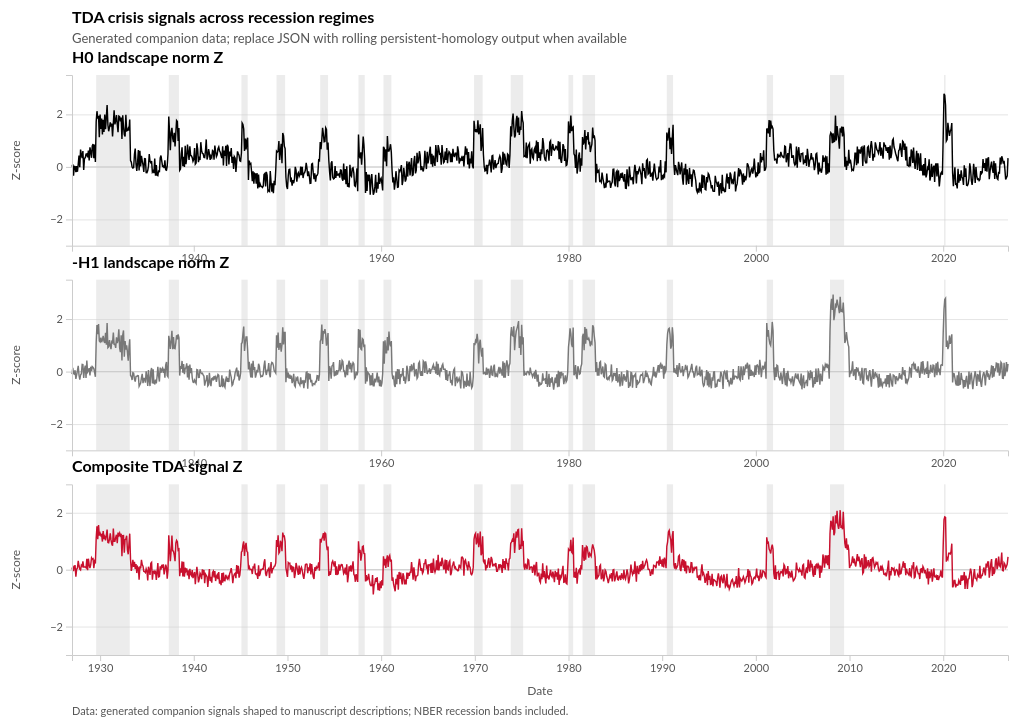
D3 v7 page, settled after 480 driven frames (8 s of simulated time); the page loaded 1 data file(s).


    const FALLBACK_DATA = {"notes":"Generated companion series shaped to match manuscript signal descriptions; replace with model output when available.","recessions":[{"start":"1929-08-01","end":"1933-03-01","label":"Great Depression"},{"start":"1937-05-01","end":"1938-06-01","label":"1937-1938 recession"},{"start":"1945-02-01","end":"1945-10-01","label":"Postwar recession"},{"start":"1948-11-01","end":"1949-10-01","label":"1948-1949 recession"},{"start":"1953-07-01","end":"1954-05-01","label":"1953-1954 recession"},{"start":"1957-08-01","end":"1958-04-01","label":"1957-1958 recession"},{"start":"1960-04-01","end":"1961-02-01","label":"1960-1961 recession"},{"start":"1969-12-01","end":"1970-11-01","label":"1969-1970 recession"},{"start":"1973-11-01","end":"1975-03-01","label":"1973-1975 recession"},{"start":"1980-01-01","end":"1980-07-01","label":"1980 recession"},{"start":"1981-07-01","end":"1982-11-01","label":"1981-1982 recession"},{"start":"1990-07-01","end":"1991-03-01","label":"1990-1991 recession"},{"start":"2001-03-01","end":"2001-11-01","label":"2001 recession"},{"start":"2007-12-01","end":"2009-06-01","label":"Global Financial Crisis"},{"start":"2020-02-01","end":"2020-04-01","label":"COVID recession"}],"rows":[{"date":"1927-01-01","recession":false,"h0LandscapeZ":0.01,"inverseH1LandscapeZ":-0.099,"compositeZ":0.003},{"date":"1927-02-01","recession":false,"h0LandscapeZ":0.103,"inverseH1LandscapeZ":0.138,"compositeZ":0.112},{"date":"1927-03-01","recession":false,"h0LandscapeZ":-0.335,"inverseH1LandscapeZ":-0.073,"compositeZ":-0.048},{"date":"1927-04-01","recession":false,"h0LandscapeZ":0.02,"inverseH1LandscapeZ":-0.095,"compositeZ":0.131},{"date":"1927-05-01","recession":false,"h0LandscapeZ":0.014,"inverseH1LandscapeZ":0.05,"compositeZ":0.133},{"date":"1927-06-01","recession":false,"h0LandscapeZ":-0.198,"inverseH1LandscapeZ":-0.281,"compositeZ":-0.25},{"date":"1927-07-01","recession":false,"h0LandscapeZ":0.035,"inverseH1LandscapeZ":-0.13,"compositeZ":0.018},{"date":"1927-08-01","recession":false,"h0LandscapeZ":-0.186,"inverseH1LandscapeZ":0.036,"compositeZ":0.052},{"date":"1927-09-01","recession":false,"h0LandscapeZ":0.096,"inverseH1LandscapeZ":0.221,"compositeZ":0.312},{"date":"1927-10-01","recession":false,"h0LandscapeZ":0.432,"inverseH1LandscapeZ":-0.137,"compositeZ":0.138},{"date":"1927-11-01","recession":false,"h0LandscapeZ":-0.013,"inverseH1LandscapeZ":-0.309,"compositeZ":0.016},{"date":"1927-12-01","recession":false,"h0LandscapeZ":0.66,"inverseH1LandscapeZ":-0.13,"compositeZ":-0.012},{"date":"1928-01-01","recession":false,"h0LandscapeZ":0.469,"inverseH1LandscapeZ":-0.084,"compositeZ":0.157},{"date":"1928-02-01","recession":false,"h0LandscapeZ":0.338,"inverseH1LandscapeZ":0.274,"compositeZ":0.121},{"date":"1928-03-01","recession":false,"h0LandscapeZ":0.603,"inverseH1LandscapeZ":0.266,"compositeZ":0.29},{"date":"1928-04-01","recession":false,"h0LandscapeZ":-0.12,"inverseH1LandscapeZ":-0.246,"compositeZ":0.096},{"date":"1928-05-01","recession":false,"h0LandscapeZ":0.322,"inverseH1LandscapeZ":0.076,"compositeZ":0.096},{"date":"1928-06-01","recession":false,"h0LandscapeZ":0.344,"inverseH1LandscapeZ":0.229,"compositeZ":0.098},{"date":"1928-07-01","recession":false,"h0LandscapeZ":0.489,"inverseH1LandscapeZ":-0.247,"compositeZ":0.067},{"date":"1928-08-01","recession":false,"h0LandscapeZ":0.498,"inverseH1LandscapeZ":0.417,"compositeZ":0.385},{"date":"1928-09-01","recession":false,"h0LandscapeZ":0.362,"inverseH1LandscapeZ":-0.02,"compositeZ":-0.02},{"date":"1928-10-01","recession":false,"h0LandscapeZ":0.618,"inverseH1LandscapeZ":0.031,"compositeZ":0.386},{"date":"1928-11-01","recession":false,"h0LandscapeZ":0.244,"inverseH1LandscapeZ":0.13,"compositeZ":0.171},{"date":"1928-12-01","recession":false,"h0LandscapeZ":0.746,"inverseH1LandscapeZ":-0.143,"compositeZ":0.052},{"date":"1929-01-01","recession":false,"h0LandscapeZ":0.569,"inverseH1LandscapeZ":0.184,"compositeZ":0.178},{"date":"1929-02-01","recession":false,"h0LandscapeZ":0.347,"inverseH1LandscapeZ":0.013,"compositeZ":0.417},{"date":"1929-03-01","recession":false,"h0LandscapeZ":0.795,"inverseH1LandscapeZ":0.191,"compositeZ":0.369},{"date":"1929-04-01","recession":false,"h0LandscapeZ":0.867,"inverseH1LandscapeZ":0.161,"compositeZ":0.385},{"date":"1929-05-01","recession":false,"h0LandscapeZ":0.328,"inverseH1LandscapeZ":0.11,"compositeZ":0.055},{"date":"1929-06-01","recession":false,"h0LandscapeZ":0.855,"inverseH1LandscapeZ":-0.041,"compositeZ":0.282},{"date":"1929-07-01","recession":false,"h0LandscapeZ":0.183,"inverseH1LandscapeZ":-0.198,"compositeZ":0.215},{"date":"1929-08-01","recession":true,"h0LandscapeZ":1.725,"inverseH1LandscapeZ":1.115,"compositeZ":1.105},{"date":"1929-09-01","recession":true,"h0LandscapeZ":2.122,"inverseH1LandscapeZ":1.771,"compositeZ":1.529},{"date":"1929-10-01","recession":true,"h0LandscapeZ":1.837,"inverseH1LandscapeZ":1.421,"compositeZ":1.075},{"date":"1929-11-01","recession":true,"h0LandscapeZ":1.948,"inverseH1LandscapeZ":1.809,"compositeZ":1.566},{"date":"1929-12-01","recession":true,"h0LandscapeZ":1.131,"inverseH1LandscapeZ":1.161,"compositeZ":1.197},{"date":"1930-01-01","recession":true,"h0LandscapeZ":1.992,"inverseH1LandscapeZ":1.126,"compositeZ":1.278},{"date":"1930-02-01","recession":true,"h0LandscapeZ":1.446,"inverseH1LandscapeZ":1.295,"compositeZ":1.199},{"date":"1930-03-01","recession":true,"h0LandscapeZ":1.838,"inverseH1LandscapeZ":1.12,"compositeZ":1.228},{"date":"1930-04-01","recession":true,"h0LandscapeZ":1.235,"inverseH1LandscapeZ":1.205,"compositeZ":0.988},{"date":"1930-05-01","recession":true,"h0LandscapeZ":1.797,"inverseH1LandscapeZ":1.36,"compositeZ":1.355},{"date":"1930-06-01","recession":true,"h0LandscapeZ":1.331,"inverseH1LandscapeZ":1.156,"compositeZ":1.076},{"date":"1930-07-01","recession":true,"h0LandscapeZ":1.996,"inverseH1LandscapeZ":1.087,"compositeZ":1.158},{"date":"1930-08-01","recession":true,"h0LandscapeZ":1.431,"inverseH1LandscapeZ":1.48,"compositeZ":1.031},{"date":"1930-09-01","recession":true,"h0LandscapeZ":1.898,"inverseH1LandscapeZ":1.02,"compositeZ":1.203},{"date":"1930-10-01","recession":true,"h0LandscapeZ":2.352,"inverseH1LandscapeZ":1.845,"compositeZ":1.407},{"date":"1930-11-01","recession":true,"h0LandscapeZ":1.594,"inverseH1LandscapeZ":0.909,"compositeZ":0.958},{"date":"1930-12-01","recession":true,"h0LandscapeZ":1.357,"inverseH1LandscapeZ":0.944,"compositeZ":0.945},{"date":"1931-01-01","recession":true,"h0LandscapeZ":1.501,"inverseH1LandscapeZ":1.195,"compositeZ":1.077},{"date":"1931-02-01","recession":true,"h0LandscapeZ":1.7,"inverseH1LandscapeZ":0.988,"compositeZ":1.275},{"date":"1931-03-01","recession":true,"h0LandscapeZ":1.538,"inverseH1LandscapeZ":0.854,"compositeZ":1.046},{"date":"1931-04-01","recession":true,"h0LandscapeZ":1.654,"inverseH1LandscapeZ":1.136,"compositeZ":0.901},{"date":"1931-05-01","recession":true,"h0LandscapeZ":1.161,"inverseH1LandscapeZ":1.104,"compositeZ":0.838},{"date":"1931-06-01","recession":true,"h0LandscapeZ":1.661,"inverseH1LandscapeZ":1.487,"compositeZ":1.444},{"date":"1931-07-01","recession":true,"h0LandscapeZ":2.158,"inverseH1LandscapeZ":1.041,"compositeZ":1.008},{"date":"1931-08-01","recession":true,"h0LandscapeZ":1.618,"inverseH1LandscapeZ":1.041,"compositeZ":1.004},{"date":"1931-09-01","recession":true,"h0LandscapeZ":1.76,"inverseH1LandscapeZ":0.899,"compositeZ":1.137},{"date":"1931-10-01","recession":true,"h0LandscapeZ":1.974,"inverseH1LandscapeZ":1.303,"compositeZ":1.228},{"date":"1931-11-01","recession":true,"h0LandscapeZ":1.62,"inverseH1LandscapeZ":1.083,"compositeZ":0.933},{"date":"1931-12-01","recession":true,"h0LandscapeZ":1.318,"inverseH1LandscapeZ":1.215,"compositeZ":1.303},{"date":"1932-01-01","recession":true,"h0LandscapeZ":1.938,"inverseH1LandscapeZ":1.607,"compositeZ":1.218},{"date":"1932-02-01","recession":true,"h0LandscapeZ":1.916,"inverseH1LandscapeZ":0.898,"compositeZ":1.289},{"date":"1932-03-01","recession":true,"h0LandscapeZ":1.731,"inverseH1LandscapeZ":0.741,"compositeZ":1.147},{"date":"1932-04-01","recession":true,"h0LandscapeZ":1.879,"inverseH1LandscapeZ":1.379,"compositeZ":1.264},{"date":"1932-05-01","recession":true,"h0LandscapeZ":1.064,"inverseH1LandscapeZ":0.424,"compositeZ":0.47},{"date":"1932-06-01","recession":true,"h0LandscapeZ":1.967,"inverseH1LandscapeZ":1.393,"compositeZ":1.197},{"date":"1932-07-01","recession":true,"h0LandscapeZ":1.528,"inverseH1LandscapeZ":1.566,"compositeZ":1.2},{"date":"1932-08-01","recession":true,"h0LandscapeZ":1.235,"inverseH1LandscapeZ":0.568,"compositeZ":0.596},{"date":"1932-09-01","recession":true,"h0LandscapeZ":1.161,"inverseH1LandscapeZ":1.158,"compositeZ":1.059},{"date":"1932-10-01","recession":true,"h0LandscapeZ":1.987,"inverseH1LandscapeZ":0.834,"compositeZ":1.079},{"date":"1932-11-01","recession":true,"h0LandscapeZ":1.373,"inverseH1LandscapeZ":0.999,"compositeZ":1.191},{"date":"1932-12-01","recession":true,"h0LandscapeZ":1.386,"inverseH1LandscapeZ":0.738,"compositeZ":0.698},{"date":"1933-01-01","recession":true,"h0LandscapeZ":1.471,"inverseH1LandscapeZ":0.412,"compositeZ":0.542},{"date":"1933-02-01","recession":true,"h0LandscapeZ":1.387,"inverseH1LandscapeZ":0.929,"compositeZ":0.923},{"date":"1933-03-01","recession":true,"h0LandscapeZ":1.801,"inverseH1LandscapeZ":1.231,"compositeZ":1.266},{"date":"1933-04-01","recession":false,"h0LandscapeZ":0.24,"inverseH1LandscapeZ":-0.15,"compositeZ":0.368},{"date":"1933-05-01","recession":false,"h0LandscapeZ":0.184,"inverseH1LandscapeZ":-0.186,"compositeZ":-0.041},{"date":"1933-06-01","recession":false,"h0LandscapeZ":-0.006,"inverseH1LandscapeZ":-0.32,"compositeZ":0.119},{"date":"1933-07-01","recession":false,"h0LandscapeZ":-0.046,"inverseH1LandscapeZ":-0.044,"compositeZ":0.343},{"date":"1933-08-01","recession":false,"h0LandscapeZ":-0.027,"inverseH1LandscapeZ":-0.062,"compositeZ":0.098},{"date":"1933-09-01","recession":false,"h0LandscapeZ":0.481,"inverseH1LandscapeZ":-0.291,"compositeZ":0.277},{"date":"1933-10-01","recession":false,"h0LandscapeZ":0.699,"inverseH1LandscapeZ":-0.379,"compositeZ":0.027},{"date":"1933-11-01","recession":false,"h0LandscapeZ":0.106,"inverseH1LandscapeZ":-0.188,"compositeZ":0.2},{"date":"1933-12-01","recession":false,"h0LandscapeZ":-0.149,"inverseH1LandscapeZ":-0.184,"compositeZ":-0.119},{"date":"1934-01-01","recession":false,"h0LandscapeZ":0.181,"inverseH1LandscapeZ":-0.155,"compositeZ":0.102},{"date":"1934-02-01","recession":false,"h0LandscapeZ":0.639,"inverseH1LandscapeZ":-0.162,"compositeZ":0.057},{"date":"1934-03-01","recession":false,"h0LandscapeZ":-0.14,"inverseH1LandscapeZ":-0.559,"compositeZ":-0.356},{"date":"1934-04-01","recession":false,"h0LandscapeZ":0.613,"inverseH1LandscapeZ":-0.496,"compositeZ":0.121},{"date":"1934-05-01","recession":false,"h0LandscapeZ":0.017,"inverseH1LandscapeZ":-0.441,"compositeZ":0.042},{"date":"1934-06-01","recession":false,"h0LandscapeZ":0.424,"inverseH1LandscapeZ":-0.233,"compositeZ":0.342},{"date":"1934-07-01","recession":false,"h0LandscapeZ":0.232,"inverseH1LandscapeZ":-0.088,"compositeZ":0.174},{"date":"1934-08-01","recession":false,"h0LandscapeZ":0.08,"inverseH1LandscapeZ":-0.445,"compositeZ":0.123},{"date":"1934-09-01","recession":false,"h0LandscapeZ":-0.192,"inverseH1LandscapeZ":-0.256,"compositeZ":-0.058},{"date":"1934-10-01","recession":false,"h0LandscapeZ":0.315,"inverseH1LandscapeZ":-0.26,"compositeZ":-0.066},{"date":"1934-11-01","recession":false,"h0LandscapeZ":0.306,"inverseH1LandscapeZ":-0.425,"compositeZ":-0.102},{"date":"1934-12-01","recession":false,"h0LandscapeZ":-0.216,"inverseH1LandscapeZ":0.01,"compositeZ":0.031},{"date":"1935-01-01","recession":false,"h0LandscapeZ":-0.222,"inverseH1LandscapeZ":-0.201,"compositeZ":-0.054},{"date":"1935-02-01","recession":false,"h0LandscapeZ":-0.137,"inverseH1LandscapeZ":-0.545,"compositeZ":-0.381},{"date":"1935-03-01","recession":false,"h0LandscapeZ":0.029,"inverseH1LandscapeZ":0.06,"compositeZ":0.103},{"date":"1935-04-01","recession":false,"h0LandscapeZ":0.487,"inverseH1LandscapeZ":-0.327,"compositeZ":-0.02},{"date":"1935-05-01","recession":false,"h0LandscapeZ":0.215,"inverseH1LandscapeZ":-0.551,"compositeZ":-0.182},{"date":"1935-06-01","recession":false,"h0LandscapeZ":0.16,"inverseH1LandscapeZ":0.012,"compositeZ":0.223},{"date":"1935-07-01","recession":false,"h0LandscapeZ":0.224,"inverseH1LandscapeZ":0.137,"compositeZ":0.254},{"date":"1935-08-01","recession":false,"h0LandscapeZ":-0.196,"inverseH1LandscapeZ":-0.457,"compositeZ":-0.352},{"date":"1935-09-01","recession":false,"h0LandscapeZ":-0.15,"inverseH1LandscapeZ":0.089,"compositeZ":-0.074},{"date":"1935-10-01","recession":false,"h0LandscapeZ":-0.23,"inverseH1LandscapeZ":-0.447,"compositeZ":-0.048},{"date":"1935-11-01","recession":false,"h0LandscapeZ":0.323,"inverseH1LandscapeZ":-0.466,"compositeZ":-0.151},{"date":"1935-12-01","recession":false,"h0LandscapeZ":-0.339,"inverseH1LandscapeZ":-0.309,"compositeZ":-0.032},{"date":"1936-01-01","recession":false,"h0LandscapeZ":0.074,"inverseH1LandscapeZ":-0.451,"compositeZ":-0.357},{"date":"1936-02-01","recession":false,"h0LandscapeZ":-0.323,"inverseH1LandscapeZ":-0.177,"compositeZ":-0.113},{"date":"1936-03-01","recession":false,"h0LandscapeZ":-0.335,"inverseH1LandscapeZ":0.178,"compositeZ":0.234},{"date":"1936-04-01","recession":false,"h0LandscapeZ":-0.127,"inverseH1LandscapeZ":-0.172,"compositeZ":-0.254},{"date":"1936-05-01","recession":false,"h0LandscapeZ":-0.205,"inverseH1LandscapeZ":-0.381,"compositeZ":-0.241},{"date":"1936-06-01","recession":false,"h0LandscapeZ":0.339,"inverseH1LandscapeZ":0.149,"compositeZ":0.118},{"date":"1936-07-01","recession":false,"h0LandscapeZ":0.432,"inverseH1LandscapeZ":-0.051,"compositeZ":-0.001},{"date":"1936-08-01","recession":false,"h0LandscapeZ":0.222,"inverseH1LandscapeZ":0.089,"compositeZ":0.173},{"date":"1936-09-01","recession":false,"h0LandscapeZ":0.022,"inverseH1LandscapeZ":0.135,"compositeZ":0.055},{"date":"1936-10-01","recession":false,"h0LandscapeZ":0.037,"inverseH1LandscapeZ":-0.051,"compositeZ":0.189},{"date":"1936-11-01","recession":false,"h0LandscapeZ":-0.046,"inverseH1LandscapeZ":0.109,"compositeZ":-0.164},{"date":"1936-12-01","recession":false,"h0LandscapeZ":0.254,"inverseH1LandscapeZ":-0.237,"compositeZ":-0.015},{"date":"1937-01-01","recession":false,"h0LandscapeZ":-0.11,"inverseH1LandscapeZ":0.249,"compositeZ":0.176},{"date":"1937-02-01","recession":false,"h0LandscapeZ":-0.126,"inverseH1LandscapeZ":0.366,"compositeZ":0.081},{"date":"1937-03-01","recession":false,"h0LandscapeZ":0.026,"inverseH1LandscapeZ":-0.151,"compositeZ":-0.32},{"date":"1937-04-01","recession":false,"h0LandscapeZ":0.506,"inverseH1LandscapeZ":-0.198,"compositeZ":-0.017},{"date":"1937-05-01","recession":true,"h0LandscapeZ":1.915,"inverseH1LandscapeZ":1.361,"compositeZ":1.212},{"date":"1937-06-01","recession":true,"h0LandscapeZ":1.309,"inverseH1LandscapeZ":1.158,"compositeZ":0.724},{"date":"1937-07-01","recession":true,"h0LandscapeZ":0.631,"inverseH1LandscapeZ":0.866,"compositeZ":0.3},{"date":"1937-08-01","recession":true,"h0LandscapeZ":1.306,"inverseH1LandscapeZ":1.169,"compositeZ":0.671},{"date":"1937-09-01","recession":true,"h0LandscapeZ":1.486,"inverseH1LandscapeZ":1.552,"compositeZ":1.197},{"date":"1937-10-01","recession":true,"h0LandscapeZ":1.095,"inverseH1LandscapeZ":0.853,"compositeZ":0.666},{"date":"1937-11-01","recession":true,"h0LandscapeZ":0.94,"inverseH1LandscapeZ":1.315,"compositeZ":0.65},{"date":"1937-12-01","recession":true,"h0LandscapeZ":1.296,"inverseH1LandscapeZ":0.889,"compositeZ":0.509},{"date":"1938-01-01","recession":true,"h0LandscapeZ":0.775,"inverseH1LandscapeZ":0.872,"compositeZ":0.299},{"date":"1938-02-01","recession":true,"h0LandscapeZ":1.304,"inverseH1LandscapeZ":1.107,"compositeZ":0.933},{"date":"1938-03-01","recession":true,"h0LandscapeZ":1.77,"inverseH1LandscapeZ":1.385,"compositeZ":1.029},{"date":"1938-04-01","recession":true,"h0LandscapeZ":1.732,"inverseH1LandscapeZ":1.225,"compositeZ":0.982},{"date":"1938-05-01","recession":true,"h0LandscapeZ":0.986,"inverseH1LandscapeZ":1.414,"compositeZ":0.689},{"date":"1938-06-01","recession":true,"h0LandscapeZ":1.485,"inverseH1LandscapeZ":1.286,"compositeZ":0.717},{"date":"1938-07-01","recession":false,"h0LandscapeZ":-0.128,"inverseH1LandscapeZ":-0.154,"compositeZ":-0.229},{"date":"1938-08-01","recession":false,"h0LandscapeZ":-0.08,"inverseH1LandscapeZ":0.212,"compositeZ":0.05},{"date":"1938-09-01","recession":false,"h0LandscapeZ":0.501,"inverseH1LandscapeZ":0.102,"compositeZ":-0.103},{"date":"1938-10-01","recession":false,"h0LandscapeZ":0.747,"inverseH1LandscapeZ":0.405,"compositeZ":0.29},{"date":"1938-11-01","recession":false,"h0LandscapeZ":0.026,"inverseH1LandscapeZ":-0.047,"compositeZ":-0.243},{"date":"1938-12-01","recession":false,"h0LandscapeZ":0.389,"inverseH1LandscapeZ":0.282,"compositeZ":0.278},{"date":"1939-01-01","recession":false,"h0LandscapeZ":-0.004,"inverseH1LandscapeZ":-0.097,"compositeZ":-0.246},{"date":"1939-02-01","recession":false,"h0LandscapeZ":0.809,"inverseH1LandscapeZ":0.12,"compositeZ":0.067},{"date":"1939-03-01","recession":false,"h0LandscapeZ":0.103,"inverseH1LandscapeZ":0.142,"compositeZ":-0.038},{"date":"1939-04-01","recession":false,"h0LandscapeZ":0.349,"inverseH1LandscapeZ":0.314,"compositeZ":0.049},{"date":"1939-05-01","recession":false,"h0LandscapeZ":0.85,"inverseH1LandscapeZ":-0.224,"compositeZ":-0.204},{"date":"1939-06-01","recession":false,"h0LandscapeZ":0.549,"inverseH1LandscapeZ":0.221,"compositeZ":-0.024},{"date":"1939-07-01","recession":false,"h0LandscapeZ":0.265,"inverseH1LandscapeZ":-0.307,"compositeZ":-0.335},{"date":"1939-08-01","recession":false,"h0LandscapeZ":0.781,"inverseH1LandscapeZ":0.269,"compositeZ":0.028},{"date":"1939-09-01","recession":false,"h0LandscapeZ":0.435,"inverseH1LandscapeZ":-0.062,"compositeZ":-0.161},{"date":"1939-10-01","recession":false,"h0LandscapeZ":0.419,"inverseH1LandscapeZ":0.13,"compositeZ":-0.207},{"date":"1939-11-01","recession":false,"h0LandscapeZ":0.355,"inverseH1LandscapeZ":-0.23,"compositeZ":-0.017},{"date":"1939-12-01","recession":false,"h0LandscapeZ":0.216,"inverseH1LandscapeZ":-0.396,"compositeZ":-0.299},{"date":"1940-01-01","recession":false,"h0LandscapeZ":0.288,"inverseH1LandscapeZ":-0.413,"compositeZ":-0.182},{"date":"1940-02-01","recession":false,"h0LandscapeZ":0.715,"inverseH1LandscapeZ":-0.321,"compositeZ":-0.08},{"date":"1940-03-01","recession":false,"h0LandscapeZ":0.106,"inverseH1LandscapeZ":-0.391,"compositeZ":-0.507},{"date":"1940-04-01","recession":false,"h0LandscapeZ":0.146,"inverseH1LandscapeZ":-0.448,"compositeZ":-0.189},{"date":"1940-05-01","recession":false,"h0LandscapeZ":0.896,"inverseH1LandscapeZ":0.076,"compositeZ":0.096},{"date":"1940-06-01","recession":false,"h0LandscapeZ":0.665,"inverseH1LandscapeZ":0.06,"compositeZ":-0.139},{"date":"1940-07-01","recession":false,"h0LandscapeZ":0.177,"inverseH1LandscapeZ":-0.222,"compositeZ":-0.448},{"date":"1940-08-01","recession":false,"h0LandscapeZ":0.388,"inverseH1LandscapeZ":-0.22,"compositeZ":-0.328},{"date":"1940-09-01","recession":false,"h0LandscapeZ":0.261,"inverseH1LandscapeZ":0.088,"compositeZ":-0.122},{"date":"1940-10-01","recession":false,"h0LandscapeZ":0.941,"inverseH1LandscapeZ":-0.027,"compositeZ":-0.18},{"date":"1940-11-01","recession":false,"h0LandscapeZ":0.621,"inverseH1LandscapeZ":-0.078,"compositeZ":-0.332},{"date":"1940-12-01","recession":false,"h0LandscapeZ":0.514,"inverseH1LandscapeZ":-0.063,"compositeZ":0.013},{"date":"1941-01-01","recession":false,"h0LandscapeZ":0.503,"inverseH1LandscapeZ":-0.124,"compositeZ":-0.191},{"date":"1941-02-01","recession":false,"h0LandscapeZ":0.359,"inverseH1LandscapeZ":-0.179,"compositeZ":-0.01},{"date":"1941-03-01","recession":false,"h0LandscapeZ":0.352,"inverseH1LandscapeZ":-0.536,"compositeZ":-0.476},{"date":"1941-04-01","recession":false,"h0LandscapeZ":0.611,"inverseH1LandscapeZ":-0.387,"compositeZ":-0.155},{"date":"1941-05-01","recession":false,"h0LandscapeZ":1.047,"inverseH1LandscapeZ":-0.317,"compositeZ":-0.201},{"date":"1941-06-01","recession":false,"h0LandscapeZ":0.283,"inverseH1LandscapeZ":-0.134,"compositeZ":-0.251},{"date":"1941-07-01","recession":false,"h0LandscapeZ":0.399,"inverseH1LandscapeZ":-0.544,"compositeZ":-0.609},{"date":"1941-08-01","recession":false,"h0LandscapeZ":0.679,"inverseH1LandscapeZ":-0.499,"compositeZ":-0.265},{"date":"1941-09-01","recession":false,"h0LandscapeZ":0.503,"inverseH1LandscapeZ":-0.047,"compositeZ":0.023},{"date":"1941-10-01","recession":false,"h0LandscapeZ":0.266,"inverseH1LandscapeZ":-0.404,"compositeZ":-0.399},{"date":"1941-11-01","recession":false,"h0LandscapeZ":0.414,"inverseH1LandscapeZ":-0.553,"compositeZ":-0.252},{"date":"1941-12-01","recession":false,"h0LandscapeZ":0.353,"inverseH1LandscapeZ":-0.27,"compositeZ":-0.455},{"date":"1942-01-01","recession":false,"h0LandscapeZ":0.619,"inverseH1LandscapeZ":-0.248,"compositeZ":-0.096},{"date":"1942-02-01","recession":false,"h0LandscapeZ":0.59,"inverseH1LandscapeZ":-0.34,"compositeZ":-0.052},{"date":"1942-03-01","recession":false,"h0LandscapeZ":0.272,"inverseH1LandscapeZ":-0.169,"compositeZ":-0.273},{"date":"1942-04-01","recession":false,"h0LandscapeZ":0.814,"inverseH1LandscapeZ":-0.262,"compositeZ":-0.05},{"date":"1942-05-01","recession":false,"h0LandscapeZ":0.59,"inverseH1LandscapeZ":-0.202,"compositeZ":-0.399},{"date":"1942-06-01","recession":false,"h0LandscapeZ":0.393,"inverseH1LandscapeZ":-0.39,"compositeZ":-0.237},{"date":"1942-07-01","recession":false,"h0LandscapeZ":0.459,"inverseH1LandscapeZ":-0.227,"compositeZ":-0.182},{"date":"1942-08-01","recession":false,"h0LandscapeZ":0.695,"inverseH1LandscapeZ":-0.113,"compositeZ":-0.33},{"date":"1942-09-01","recession":false,"h0LandscapeZ":0.764,"inverseH1LandscapeZ":-0.145,"compositeZ":-0.083},{"date":"1942-10-01","recession":false,"h0LandscapeZ":0.608,"inverseH1LandscapeZ":-0.559,"compositeZ":-0.493},{"date":"1942-11-01","recession":false,"h0LandscapeZ":0.559,"inverseH1LandscapeZ":-0.57,"compositeZ":-0.378},{"date":"1942-12-01","recession":false,"h0LandscapeZ":0.429,"inverseH1LandscapeZ":-0.541,"compositeZ":-0.546},{"date":"1943-01-01","recession":false,"h0LandscapeZ":0.341,"inverseH1LandscapeZ":-0.141,"compositeZ":-0.117},{"date":"1943-02-01","recession":false,"h0LandscapeZ":0.786,"inverseH1LandscapeZ":-0.594,"compositeZ":-0.457},{"date":"1943-03-01","recession":false,"h0LandscapeZ":0.051,"inverseH1LandscapeZ":-0.264,"compositeZ":-0.101},{"date":"1943-04-01","recession":false,"h0LandscapeZ":0.626,"inverseH1LandscapeZ":-0.537,"compositeZ":-0.387},{"date":"1943-05-01","recession":false,"h0LandscapeZ":0.417,"inverseH1LandscapeZ":-0.599,"compositeZ":-0.388},{"date":"1943-06-01","recession":false,"h0LandscapeZ":0.801,"inverseH1LandscapeZ":-0.304,"compositeZ":-0.181},{"date":"1943-07-01","recession":false,"h0LandscapeZ":0.033,"inverseH1LandscapeZ":-0.19,"compositeZ":-0.273},{"date":"1943-08-01","recession":false,"h0LandscapeZ":0.84,"inverseH1LandscapeZ":-0.392,"compositeZ":-0.327},{"date":"1943-09-01","recession":false,"h0LandscapeZ":0.761,"inverseH1LandscapeZ":-0.25,"compositeZ":-0.243},{"date":"1943-10-01","recession":false,"h0LandscapeZ":0.091,"inverseH1LandscapeZ":-0.4,"compositeZ":-0.314},{"date":"1943-11-01","recession":false,"h0LandscapeZ":0.585,"inverseH1LandscapeZ":0.076,"compositeZ":-0.132},{"date":"1943-12-01","recession":false,"h0LandscapeZ":0.398,"inverseH1LandscapeZ":-0.085,"compositeZ":-0.07},{"date":"1944-01-01","recession":false,"h0LandscapeZ":0.714,"inverseH1LandscapeZ":-0.224,"compositeZ":0.054},{"date":"1944-02-01","recession":false,"h0LandscapeZ":0.149,"inverseH1LandscapeZ":-0.531,"compositeZ":-0.161},{"date":"1944-03-01","recession":false,"h0LandscapeZ":0.385,"inverseH1LandscapeZ":-0.488,"compositeZ":-0.477},{"date":"1944-04-01","recession":false,"h0LandscapeZ":-0.079,"inverseH1LandscapeZ":-0.332,"compositeZ":-0.233},{"date":"1944-05-01","recession":false,"h0LandscapeZ":0.387,"inverseH1LandscapeZ":-0.272,"compositeZ":-0.153},{"date":"1944-06-01","recession":false,"h0LandscapeZ":0.329,"inverseH1LandscapeZ":-0.048,"compositeZ":-0.125},{"date":"1944-07-01","recession":false,"h0LandscapeZ":-0.192,"inverseH1LandscapeZ":0.045,"compositeZ":-0.302},{"date":"1944-08-01","recession":false,"h0LandscapeZ":0.215,"inverseH1LandscapeZ":0.15,"compositeZ":0.161},{"date":"1944-09-01","recession":false,"h0LandscapeZ":0.59,"inverseH1LandscapeZ":-0.182,"compositeZ":-0.144},{"date":"1944-10-01","recession":false,"h0LandscapeZ":0.511,"inverseH1LandscapeZ":0.041,"compositeZ":0.132},{"date":"1944-11-01","recession":false,"h0LandscapeZ":0.436,"inverseH1LandscapeZ":-0.341,"compositeZ":-0.279},{"date":"1944-12-01","recession":false,"h0LandscapeZ":0.23,"inverseH1LandscapeZ":-0.26,"compositeZ":-0.191},{"date":"1945-01-01","recession":false,"h0LandscapeZ":0.214,"inverseH1LandscapeZ":-0.056,"compositeZ":0.109},{"date":"1945-02-01","recession":true,"h0LandscapeZ":0.53,"inverseH1LandscapeZ":1.075,"compositeZ":0.622},{"date":"1945-03-01","recession":true,"h0LandscapeZ":1.675,"inverseH1LandscapeZ":1.097,"compositeZ":0.651},{"date":"1945-04-01","recession":true,"h0LandscapeZ":1.619,"inverseH1LandscapeZ":1.429,"compositeZ":0.871},{"date":"1945-05-01","recession":true,"h0LandscapeZ":1.445,"inverseH1LandscapeZ":1.713,"compositeZ":0.989},{"date":"1945-06-01","recession":true,"h0LandscapeZ":0.603,"inverseH1LandscapeZ":0.781,"compositeZ":0.479},{"date":"1945-07-01","recession":true,"h0LandscapeZ":1.083,"inverseH1LandscapeZ":1.1,"compositeZ":0.819},{"date":"1945-08-01","recession":true,"h0LandscapeZ":0.667,"inverseH1LandscapeZ":1.315,"compositeZ":0.945},{"date":"1945-09-01","recession":true,"h0LandscapeZ":1.017,"inverseH1LandscapeZ":1.314,"compositeZ":0.645},{"date":"1945-10-01","recession":true,"h0LandscapeZ":1.112,"inverseH1LandscapeZ":0.828,"compositeZ":0.609},{"date":"1945-11-01","recession":false,"h0LandscapeZ":-0.499,"inverseH1LandscapeZ":0.082,"compositeZ":0.058},{"date":"1945-12-01","recession":false,"h0LandscapeZ":0.241,"inverseH1LandscapeZ":0.371,"compositeZ":0.109},{"date":"1946-01-01","recession":false,"h0LandscapeZ":0.101,"inverseH1LandscapeZ":0.047,"compositeZ":0.003},{"date":"1946-02-01","recession":false,"h0LandscapeZ":0.128,"inverseH1LandscapeZ":-0.22,"compositeZ":0.01},{"date":"1946-03-01","recession":false,"h0LandscapeZ":-0.145,"inverseH1LandscapeZ":0.303,"compositeZ":0.006},{"date":"1946-04-01","recession":false,"h0LandscapeZ":-0.545,"inverseH1LandscapeZ":-0.233,"compositeZ":-0.153},{"date":"1946-05-01","recession":false,"h0LandscapeZ":-0.166,"inverseH1LandscapeZ":0.414,"compositeZ":0.085},{"date":"1946-06-01","recession":false,"h0LandscapeZ":-0.64,"inverseH1LandscapeZ":0.056,"compositeZ":0.07},{"date":"1946-07-01","recession":false,"h0LandscapeZ":-0.248,"inverseH1LandscapeZ":0.175,"compositeZ":0.211},{"date":"1946-08-01","recession":false,"h0LandscapeZ":-0.273,"inverseH1LandscapeZ":-0.229,"compositeZ":-0.142},{"date":"1946-09-01","recession":false,"h0LandscapeZ":-0.636,"inverseH1LandscapeZ":-0.106,"compositeZ":-0.168},{"date":"1946-10-01","recession":false,"h0LandscapeZ":-0.232,"inverseH1LandscapeZ":0.064,"compositeZ":-0.144},{"date":"1946-11-01","recession":false,"h0LandscapeZ":-0.817,"inverseH1LandscapeZ":-0.031,"compositeZ":-0.326},{"date":"1946-12-01","recession":false,"h0LandscapeZ":-0.292,"inverseH1LandscapeZ":0.294,"compositeZ":0.155},{"date":"1947-01-01","recession":false,"h0LandscapeZ":-0.778,"inverseH1LandscapeZ":0.207,"compositeZ":-0.224},{"date":"1947-02-01","recession":false,"h0LandscapeZ":-0.653,"inverseH1LandscapeZ":-0.071,"compositeZ":-0.147},{"date":"1947-03-01","recession":false,"h0LandscapeZ":-0.733,"inverseH1LandscapeZ":-0.196,"compositeZ":0.004},{"date":"1947-04-01","recession":false,"h0LandscapeZ":-0.744,"inverseH1LandscapeZ":-0.174,"compositeZ":-0.003},{"date":"1947-05-01","recession":false,"h0LandscapeZ":-0.78,"inverseH1LandscapeZ":-0.181,"compositeZ":0.031},{"date":"1947-06-01","recession":false,"h0LandscapeZ":-0.73,"inverseH1LandscapeZ":-0.097,"compositeZ":0.02},{"date":"1947-07-01","recession":false,"h0LandscapeZ":-0.294,"inverseH1LandscapeZ":0.205,"compositeZ":0.248},{"date":"1947-08-01","recession":false,"h0LandscapeZ":-0.255,"inverseH1LandscapeZ":0.418,"compositeZ":0.366},{"date":"1947-09-01","recession":false,"h0LandscapeZ":-0.746,"inverseH1LandscapeZ":0.014,"compositeZ":-0.139},{"date":"1947-10-01","recession":false,"h0LandscapeZ":-0.19,"inverseH1LandscapeZ":-0.131,"compositeZ":-0.226},{"date":"1947-11-01","recession":false,"h0LandscapeZ":-0.323,"inverseH1LandscapeZ":0.048,"compositeZ":-0.057},{"date":"1947-12-01","recession":false,"h0LandscapeZ":-0.932,"inverseH1LandscapeZ":0.046,"compositeZ":-0.007},{"date":"1948-01-01","recession":false,"h0LandscapeZ":-0.892,"inverseH1LandscapeZ":0.322,"compositeZ":0.041},{"date":"1948-02-01","recession":false,"h0LandscapeZ":-0.928,"inverseH1LandscapeZ":-0.094,"compositeZ":-0.288},{"date":"1948-03-01","recession":false,"h0LandscapeZ":-0.161,"inverseH1LandscapeZ":-0.216,"compositeZ":0.022},{"date":"1948-04-01","recession":false,"h0LandscapeZ":-0.591,"inverseH1LandscapeZ":0.241,"compositeZ":0.269},{"date":"1948-05-01","recession":false,"h0LandscapeZ":-0.94,"inverseH1LandscapeZ":0.348,"compositeZ":-0.129},{"date":"1948-06-01","recession":false,"h0LandscapeZ":-0.625,"inverseH1LandscapeZ":0.328,"compositeZ":0.034},{"date":"1948-07-01","recession":false,"h0LandscapeZ":-1.004,"inverseH1LandscapeZ":0.236,"compositeZ":0.036},{"date":"1948-08-01","recession":false,"h0LandscapeZ":-0.533,"inverseH1LandscapeZ":0.031,"compositeZ":0.121},{"date":"1948-09-01","recession":false,"h0LandscapeZ":-0.695,"inverseH1LandscapeZ":-0.004,"compositeZ":0.131},{"date":"1948-10-01","recession":false,"h0LandscapeZ":-0.117,"inverseH1LandscapeZ":-0.057,"compositeZ":0.236},{"date":"1948-11-01","recession":true,"h0LandscapeZ":0.598,"inverseH1LandscapeZ":1.383,"compositeZ":1.045},{"date":"1948-12-01","recession":true,"h0LandscapeZ":0.56,"inverseH1LandscapeZ":0.905,"compositeZ":0.8},{"date":"1949-01-01","recession":true,"h0LandscapeZ":0.594,"inverseH1LandscapeZ":1.491,"compositeZ":1.205},{"date":"1949-02-01","recession":true,"h0LandscapeZ":0.986,"inverseH1LandscapeZ":0.824,"compositeZ":0.585},{"date":"1949-03-01","recession":true,"h0LandscapeZ":0.262,"inverseH1LandscapeZ":1.057,"compositeZ":0.632},{"date":"1949-04-01","recession":true,"h0LandscapeZ":0.581,"inverseH1LandscapeZ":1.066,"compositeZ":1.018},{"date":"1949-05-01","recession":true,"h0LandscapeZ":0.878,"inverseH1LandscapeZ":0.756,"compositeZ":0.923},{"date":"1949-06-01","recession":true,"h0LandscapeZ":0.142,"inverseH1LandscapeZ":1.025,"compositeZ":0.651},{"date":"1949-07-01","recession":true,"h0LandscapeZ":1.29,"inverseH1LandscapeZ":1.682,"compositeZ":1.306},{"date":"1949-08-01","recession":true,"h0LandscapeZ":1.178,"inverseH1LandscapeZ":1.036,"compositeZ":1.164},{"date":"1949-09-01","recession":true,"h0LandscapeZ":0.792,"inverseH1LandscapeZ":1.491,"compositeZ":1.177},{"date":"1949-10-01","recession":true,"h0LandscapeZ":0.697,"inverseH1LandscapeZ":1.491,"compositeZ":0.985},{"date":"1949-11-01","recession":false,"h0LandscapeZ":-0.386,"inverseH1LandscapeZ":-0.403,"compositeZ":0.065},{"date":"1949-12-01","recession":false,"h0LandscapeZ":-0.742,"inverseH1LandscapeZ":0.121,"compositeZ":-0.088},{"date":"1950-01-01","recession":false,"h0LandscapeZ":-0.841,"inverseH1LandscapeZ":-0.23,"compositeZ":-0.257},{"date":"1950-02-01","recession":false,"h0LandscapeZ":-0.334,"inverseH1LandscapeZ":-0.042,"compositeZ":0.25},{"date":"1950-03-01","recession":false,"h0LandscapeZ":-0.101,"inverseH1LandscapeZ":-0.265,"compositeZ":0.22},{"date":"1950-04-01","recession":false,"h0LandscapeZ":-0.092,"inverseH1LandscapeZ":-0.118,"compositeZ":0.227},{"date":"1950-05-01","recession":false,"h0LandscapeZ":-0.514,"inverseH1LandscapeZ":-0.277,"compositeZ":0.006},{"date":"1950-06-01","recession":false,"h0LandscapeZ":-0.463,"inverseH1LandscapeZ":-0.157,"compositeZ":0.151},{"date":"1950-07-01","recession":false,"h0LandscapeZ":-0.714,"inverseH1LandscapeZ":-0.441,"compositeZ":-0.088},{"date":"1950-08-01","recession":false,"h0LandscapeZ":-0.504,"inverseH1LandscapeZ":-0.342,"compositeZ":0.091},{"date":"1950-09-01","recession":false,"h0LandscapeZ":-0.622,"inverseH1LandscapeZ":-0.084,"compositeZ":0.08},{"date":"1950-10-01","recession":false,"h0LandscapeZ":-0.455,"inverseH1LandscapeZ":-0.519,"compositeZ":-0.294},{"date":"1950-11-01","recession":false,"h0LandscapeZ":0.001,"inverseH1LandscapeZ":-0.574,"compositeZ":-0.143},{"date":"1950-12-01","recession":false,"h0LandscapeZ":-0.122,"inverseH1LandscapeZ":-0.258,"compositeZ":0.234},{"date":"1951-01-01","recession":false,"h0LandscapeZ":-0.565,"inverseH1LandscapeZ":-0.309,"compositeZ":0.119},{"date":"1951-02-01","recession":false,"h0LandscapeZ":-0.275,"inverseH1LandscapeZ":-0.187,"compositeZ":-0.049},{"date":"1951-03-01","recession":false,"h0LandscapeZ":-0.222,"inverseH1LandscapeZ":-0.43,"compositeZ":-0.183},{"date":"1951-04-01","recession":false,"h0LandscapeZ":-0.368,"inverseH1LandscapeZ":-0.457,"compositeZ":0.144},{"date":"1951-05-01","recession":false,"h0LandscapeZ":-0.294,"inverseH1LandscapeZ":-0.519,"compositeZ":-0.163},{"date":"1951-06-01","recession":false,"h0LandscapeZ":0.012,"inverseH1LandscapeZ":-0.218,"compositeZ":0.023},{"date":"1951-07-01","recession":false,"h0LandscapeZ":-0.315,"inverseH1LandscapeZ":-0.478,"compositeZ":0.084},{"date":"1951-08-01","recession":false,"h0LandscapeZ":0.001,"inverseH1LandscapeZ":-0.358,"compositeZ":-0.032},{"date":"1951-09-01","recession":false,"h0LandscapeZ":-0.423,"inverseH1LandscapeZ":-0.349,"compositeZ":-0.213},{"date":"1951-10-01","recession":false,"h0LandscapeZ":-0.25,"inverseH1LandscapeZ":-0.632,"compositeZ":-0.323},{"date":"1951-11-01","recession":false,"h0LandscapeZ":-0.221,"inverseH1LandscapeZ":-0.37,"compositeZ":-0.106},{"date":"1951-12-01","recession":false,"h0LandscapeZ":-0.121,"inverseH1LandscapeZ":-0.387,"compositeZ":0.174},{"date":"1952-01-01","recession":false,"h0LandscapeZ":0.152,"inverseH1LandscapeZ":-0.03,"compositeZ":0.197},{"date":"1952-02-01","recession":false,"h0LandscapeZ":-0.049,"inverseH1LandscapeZ":-0.013,"compositeZ":0.186},{"date":"1952-03-01","recession":false,"h0LandscapeZ":-0.355,"inverseH1LandscapeZ":-0.654,"compositeZ":-0.125},{"date":"1952-04-01","recession":false,"h0LandscapeZ":-0.172,"inverseH1LandscapeZ":-0.061,"compositeZ":0.08},{"date":"1952-05-01","recession":false,"h0LandscapeZ":-0.345,"inverseH1LandscapeZ":-0.302,"compositeZ":-0.032},{"date":"1952-06-01","recession":false,"h0LandscapeZ":-0.624,"inverseH1LandscapeZ":-0.086,"compositeZ":0.222},{"date":"1952-07-01","recession":false,"h0LandscapeZ":-0.617,"inverseH1LandscapeZ":-0.41,"compositeZ":-0.164},{"date":"1952-08-01","recession":false,"h0LandscapeZ":0.105,"inverseH1LandscapeZ":-0.314,"compositeZ":0.198},{"date":"1952-09-01","recession":false,"h0LandscapeZ":0.125,"inverseH1LandscapeZ":-0.559,"compositeZ":-0.048},{"date":"1952-10-01","recession":false,"h0LandscapeZ":-0.21,"inverseH1LandscapeZ":-0.464,"compositeZ":-0.249},{"date":"1952-11-01","recession":false,"h0LandscapeZ":-0.47,"inverseH1LandscapeZ":-0.456,"compositeZ":-0.326},{"date":"1952-12-01","recession":false,"h0LandscapeZ":-0.241,"inverseH1LandscapeZ":-0.486,"compositeZ":0.084},{"date":"1953-01-01","recession":false,"h0LandscapeZ":-0.559,"inverseH1LandscapeZ":-0.375,"compositeZ":-0.043},{"date":"1953-02-01","recession":false,"h0LandscapeZ":-0.345,"inverseH1LandscapeZ":-0.385,"compositeZ":0.093},{"date":"1953-03-01","recession":false,"h0LandscapeZ":-0.32,"inverseH1LandscapeZ":-0.158,"compositeZ":0.052},{"date":"1953-04-01","recession":false,"h0LandscapeZ":-0.248,"inverseH1LandscapeZ":-0.166,"compositeZ":0.093},{"date":"1953-05-01","recession":false,"h0LandscapeZ":0.261,"inverseH1LandscapeZ":-0.36,"compositeZ":0.258},{"date":"1953-06-01","recession":false,"h0LandscapeZ":0.239,"inverseH1LandscapeZ":-0.114,"compositeZ":-0.034},{"date":"1953-07-01","recession":true,"h0LandscapeZ":0.944,"inverseH1LandscapeZ":1.145,"compositeZ":1.083},{"date":"1953-08-01","recession":true,"h0LandscapeZ":0.679,"inverseH1LandscapeZ":1.228,"compositeZ":0.948},{"date":"1953-09-01","recession":true,"h0LandscapeZ":1.036,"inverseH1LandscapeZ":1.788,"compositeZ":1.083},{"date":"1953-10-01","recession":true,"h0LandscapeZ":1.487,"inverseH1LandscapeZ":1.049,"compositeZ":1.146},{"date":"1953-11-01","recession":true,"h0LandscapeZ":1.248,"inverseH1LandscapeZ":1.511,"compositeZ":1.285},{"date":"1953-12-01","recession":true,"h0LandscapeZ":0.957,"inverseH1LandscapeZ":1.49,"compositeZ":1.018},{"date":"1954-01-01","recession":true,"h0LandscapeZ":0.971,"inverseH1LandscapeZ":1.619,"compositeZ":1.294},{"date":"1954-02-01","recession":true,"h0LandscapeZ":1.485,"inverseH1LandscapeZ":1.405,"compositeZ":1.264},{"date":"1954-03-01","recession":true,"h0LandscapeZ":1.428,"inverseH1LandscapeZ":0.988,"compositeZ":0.884},{"date":"1954-04-01","recession":true,"h0LandscapeZ":0.655,"inverseH1LandscapeZ":1.159,"compositeZ":0.683},{"date":"1954-05-01","recession":true,"h0LandscapeZ":0.927,"inverseH1LandscapeZ":1.47,"compositeZ":0.811},{"date":"1954-06-01","recession":false,"h0LandscapeZ":0.241,"inverseH1LandscapeZ":-0.362,"compositeZ":-0.224},{"date":"1954-07-01","recession":false,"h0LandscapeZ":-0.189,"inverseH1LandscapeZ":0.205,"compositeZ":-0.059},{"date":"1954-08-01","recession":false,"h0LandscapeZ":-0.517,"inverseH1LandscapeZ":0.092,"compositeZ":-0.179},{"date":"1954-09-01","recession":false,"h0LandscapeZ":0.146,"inverseH1LandscapeZ":-0.274,"compositeZ":-0.016},{"date":"1954-10-01","recession":false,"h0LandscapeZ":0.21,"inverseH1LandscapeZ":0.21,"compositeZ":0.246},{"date":"1954-11-01","recession":false,"h0LandscapeZ":-0.4,"inverseH1LandscapeZ":0.226,"compositeZ":0.306},{"date":"1954-12-01","recession":false,"h0LandscapeZ":-0.457,"inverseH1LandscapeZ":0.358,"compositeZ":0.211},{"date":"1955-01-01","recession":false,"h0LandscapeZ":-0.436,"inverseH1LandscapeZ":-0.18,"compositeZ":0.105},{"date":"1955-02-01","recession":false,"h0LandscapeZ":0.037,"inverseH1LandscapeZ":0.012,"compositeZ":0.298},{"date":"1955-03-01","recession":false,"h0LandscapeZ":-0.424,"inverseH1LandscapeZ":-0.153,"compositeZ":-0.185},{"date":"1955-04-01","recession":false,"h0LandscapeZ":-0.159,"inverseH1LandscapeZ":0.056,"compositeZ":0.114},{"date":"1955-05-01","recession":false,"h0LandscapeZ":-0.313,"inverseH1LandscapeZ":-0.116,"compositeZ":-0.164},{"date":"1955-06-01","recession":false,"h0LandscapeZ":-0.303,"inverseH1LandscapeZ":0.023,"compositeZ":-0.149},{"date":"1955-07-01","recession":false,"h0LandscapeZ":-0.272,"inverseH1LandscapeZ":0.047,"compositeZ":0.188},{"date":"1955-08-01","recession":false,"h0LandscapeZ":-0.407,"inverseH1LandscapeZ":0.436,"compositeZ":-0.031},{"date":"1955-09-01","recession":false,"h0LandscapeZ":-0.117,"inverseH1LandscapeZ":0.075,"compositeZ":0.117},{"date":"1955-10-01","recession":false,"h0LandscapeZ":-0.126,"inverseH1LandscapeZ":0.127,"compositeZ":0.177},{"date":"1955-11-01","recession":false,"h0LandscapeZ":-0.442,"inverseH1LandscapeZ":0.425,"compositeZ":0.174},{"date":"1955-12-01","recession":false,"h0LandscapeZ":-0.527,"inverseH1LandscapeZ":0.381,"compositeZ":0.044},{"date":"1956-01-01","recession":false,"h0LandscapeZ":0.13,"inverseH1LandscapeZ":0.018,"compositeZ":-0.141},{"date":"1956-02-01","recession":false,"h0LandscapeZ":-0.488,"inverseH1LandscapeZ":0.019,"compositeZ":-0.09},{"date":"1956-03-01","recession":false,"h0LandscapeZ":-0.082,"inverseH1LandscapeZ":-0.217,"compositeZ":0.07},{"date":"1956-04-01","recession":false,"h0LandscapeZ":-0.658,"inverseH1LandscapeZ":-0.084,"compositeZ":-0.177},{"date":"1956-05-01","recession":false,"h0LandscapeZ":0.024,"inverseH1LandscapeZ":0.253,"compositeZ":0.187},{"date":"1956-06-01","recession":false,"h0LandscapeZ":-0.755,"inverseH1LandscapeZ":-0.138,"compositeZ":-0.445},{"date":"1956-07-01","recession":false,"h0LandscapeZ":-0.621,"inverseH1LandscapeZ":0.264,"compositeZ":-0.228},{"date":"1956-08-01","recession":false,"h0LandscapeZ":-0.784,"inverseH1LandscapeZ":0.42,"compositeZ":0.114},{"date":"1956-09-01","recession":false,"h0LandscapeZ":0.08,"inverseH1LandscapeZ":0.094,"compositeZ":-0.056},{"date":"1956-10-01","recession":false,"h0LandscapeZ":-0.315,"inverseH1LandscapeZ":0.335,"compositeZ":0.149},{"date":"1956-11-01","recession":false,"h0LandscapeZ":-0.361,"inverseH1LandscapeZ":-0.035,"compositeZ":-0.066},{"date":"1956-12-01","recession":false,"h0LandscapeZ":-0.058,"inverseH1LandscapeZ":0.228,"compositeZ":0.099},{"date":"1957-01-01","recession":false,"h0LandscapeZ":-0.035,"inverseH1LandscapeZ":0.341,"compositeZ":0.295},{"date":"1957-02-01","recession":false,"h0LandscapeZ":-0.234,"inverseH1LandscapeZ":0.286,"compositeZ":-0.163},{"date":"1957-03-01","recession":false,"h0LandscapeZ":-0.715,"inverseH1LandscapeZ":-0.27,"compositeZ":-0.206},{"date":"1957-04-01","recession":false,"h0LandscapeZ":-0.742,"inverseH1LandscapeZ":-0.228,"compositeZ":-0.426},{"date":"1957-05-01","recession":false,"h0LandscapeZ":-0.488,"inverseH1LandscapeZ":-0.004,"compositeZ":-0.156},{"date":"1957-06-01","recession":false,"h0LandscapeZ":-0.058,"inverseH1LandscapeZ":-0.142,"compositeZ":-0.307},{"date":"1957-07-01","recession":false,"h0LandscapeZ":-0.926,"inverseH1LandscapeZ":-0.032,"compositeZ":-0.429},{"date":"1957-08-01","recession":true,"h0LandscapeZ":1.233,"inverseH1LandscapeZ":1.618,"compositeZ":1.001},{"date":"1957-09-01","recession":true,"h0LandscapeZ":0.437,"inverseH1LandscapeZ":0.909,"compositeZ":0.589},{"date":"1957-10-01","recession":true,"h0LandscapeZ":0.322,"inverseH1LandscapeZ":1.59,"compositeZ":0.7},{"date":"1957-11-01","recession":true,"h0LandscapeZ":0.552,"inverseH1LandscapeZ":0.861,"compositeZ":0.317},{"date":"1957-12-01","recession":true,"h0LandscapeZ":0.082,"inverseH1LandscapeZ":0.834,"compositeZ":0.499},{"date":"1958-01-01","recession":true,"h0LandscapeZ":0.608,"inverseH1LandscapeZ":1.253,"compositeZ":0.809},{"date":"1958-02-01","recession":true,"h0LandscapeZ":1.153,"inverseH1LandscapeZ":1.219,"compositeZ":0.828},{"date":"1958-03-01","recession":true,"h0LandscapeZ":0.832,"inverseH1LandscapeZ":0.925,"compositeZ":0.569},{"date":"1958-04-01","recession":true,"h0LandscapeZ":0.252,"inverseH1LandscapeZ":1.029,"compositeZ":0.558},{"date":"1958-05-01","recession":false,"h0LandscapeZ":-0.993,"inverseH1LandscapeZ":-0.459,"compositeZ":-0.415},{"date":"1958-06-01","recession":false,"h0LandscapeZ":-0.195,"inverseH1LandscapeZ":0.162,"compositeZ":-0.195},{"date":"1958-07-01","recession":false,"h0LandscapeZ":-0.914,"inverseH1LandscapeZ":-0.373,"compositeZ":-0.358},{"date":"1958-08-01","recession":false,"h0LandscapeZ":-0.294,"inverseH1LandscapeZ":-0.031,"compositeZ":-0.323},{"date":"1958-09-01","recession":false,"h0LandscapeZ":-0.548,"inverseH1LandscapeZ":-0.067,"compositeZ":-0.145},{"date":"1958-10-01","recession":false,"h0LandscapeZ":-0.297,"inverseH1LandscapeZ":-0.112,"compositeZ":-0.378},{"date":"1958-11-01","recession":false,"h0LandscapeZ":-1.062,"inverseH1LandscapeZ":-0.525,"compositeZ":-0.528},{"date":"1958-12-01","recession":false,"h0LandscapeZ":-0.526,"inverseH1LandscapeZ":-0.146,"compositeZ":-0.564},{"date":"1959-01-01","recession":false,"h0LandscapeZ":-0.274,"inverseH1LandscapeZ":-0.515,"compositeZ":-0.553},{"date":"1959-02-01","recession":false,"h0LandscapeZ":-0.75,"inverseH1LandscapeZ":-0.058,"compositeZ":-0.191},{"date":"1959-03-01","recession":false,"h0LandscapeZ":-1.062,"inverseH1LandscapeZ":-0.539,"compositeZ":-0.87},{"date":"1959-04-01","recession":false,"h0LandscapeZ":-0.968,"inverseH1LandscapeZ":-0.538,"compositeZ":-0.544},{"date":"1959-05-01","recession":false,"h0LandscapeZ":-0.762,"inverseH1LandscapeZ":-0.267,"compositeZ":-0.474},{"date":"1959-06-01","recession":false,"h0LandscapeZ":-0.297,"inverseH1LandscapeZ":-0.408,"compositeZ":-0.294},{"date":"1959-07-01","recession":false,"h0LandscapeZ":-0.979,"inverseH1LandscapeZ":-0.263,"compositeZ":-0.433},{"date":"1959-08-01","recession":false,"h0LandscapeZ":-0.583,"inverseH1LandscapeZ":-0.039,"compositeZ":-0.264},{"date":"1959-09-01","recession":false,"h0LandscapeZ":-0.828,"inverseH1LandscapeZ":-0.411,"compositeZ":-0.725},{"date":"1959-10-01","recession":false,"h0LandscapeZ":-0.229,"inverseH1LandscapeZ":-0.191,"compositeZ":-0.481},{"date":"1959-11-01","recession":false,"h0LandscapeZ":-0.643,"inverseH1LandscapeZ":-0.553,"compositeZ":-0.74},{"date":"1959-12-01","recession":false,"h0LandscapeZ":-0.484,"inverseH1LandscapeZ":-0.317,"compositeZ":-0.407},{"date":"1960-01-01","recession":false,"h0LandscapeZ":-0.429,"inverseH1LandscapeZ":-0.576,"compositeZ":-0.651},{"date":"1960-02-01","recession":false,"h0LandscapeZ":-0.639,"inverseH1LandscapeZ":-0.431,"compositeZ":-0.369},{"date":"1960-03-01","recession":false,"h0LandscapeZ":-0.894,"inverseH1LandscapeZ":-0.086,"compositeZ":-0.552},{"date":"1960-04-01","recession":true,"h0LandscapeZ":0.768,"inverseH1LandscapeZ":1.151,"compositeZ":0.473},{"date":"1960-05-01","recession":true,"h0LandscapeZ":0.71,"inverseH1LandscapeZ":0.296,"compositeZ":0.148},{"date":"1960-06-01","recession":true,"h0LandscapeZ":0.212,"inverseH1LandscapeZ":1.191,"compositeZ":0.386},{"date":"1960-07-01","recession":true,"h0LandscapeZ":0.668,"inverseH1LandscapeZ":0.726,"compositeZ":0.06},{"date":"1960-08-01","recession":true,"h0LandscapeZ":0.03,"inverseH1LandscapeZ":0.722,"compositeZ":0.358},{"date":"1960-09-01","recession":true,"h0LandscapeZ":1.18,"inverseH1LandscapeZ":1.318,"compositeZ":0.501},{"date":"1960-10-01","recession":true,"h0LandscapeZ":0.609,"inverseH1LandscapeZ":0.802,"compositeZ":0.095},{"date":"1960-11-01","recession":true,"h0LandscapeZ":0.605,"inverseH1LandscapeZ":1.527,"compositeZ":0.442},{"date":"1960-12-01","recession":true,"h0LandscapeZ":0.696,"inverseH1LandscapeZ":1.066,"compositeZ":0.502},{"date":"1961-01-01","recession":true,"h0LandscapeZ":0.864,"inverseH1LandscapeZ":0.965,"compositeZ":0.282},{"date":"1961-02-01","recession":true,"h0LandscapeZ":0.558,"inverseH1LandscapeZ":1.16,"compositeZ":0.355},{"date":"1961-03-01","recession":false,"h0LandscapeZ":-0.12,"inverseH1LandscapeZ":-0.064,"compositeZ":-0.392},{"date":"1961-04-01","recession":false,"h0LandscapeZ":-0.594,"inverseH1LandscapeZ":-0.285,"compositeZ":-0.269},{"date":"1961-05-01","recession":false,"h0LandscapeZ":-0.394,"inverseH1LandscapeZ":-0.155,"compositeZ":-0.512},{"date":"1961-06-01","recession":false,"h0LandscapeZ":-0.868,"inverseH1LandscapeZ":-0.507,"compositeZ":-0.641},{"date":"1961-07-01","recession":false,"h0LandscapeZ":-0.622,"inverseH1LandscapeZ":-0.59,"compositeZ":-0.761},{"date":"1961-08-01","recession":false,"h0LandscapeZ":-0.163,"inverseH1LandscapeZ":-0.001,"compositeZ":-0.32},{"date":"1961-09-01","recession":false,"h0LandscapeZ":-0.445,"inverseH1LandscapeZ":-0.479,"compositeZ":-0.52},{"date":"1961-10-01","recession":false,"h0LandscapeZ":-0.774,"inverseH1LandscapeZ":0.1,"compositeZ":-0.176},{"date":"1961-11-01","recession":false,"h0LandscapeZ":-0.762,"inverseH1LandscapeZ":-0.28,"compositeZ":-0.703},{"date":"1961-12-01","recession":false,"h0LandscapeZ":-0.126,"inverseH1LandscapeZ":0.088,"compositeZ":-0.08},{"date":"1962-01-01","recession":false,"h0LandscapeZ":-0.169,"inverseH1LandscapeZ":-0.485,"compositeZ":-0.326},{"date":"1962-02-01","recession":false,"h0LandscapeZ":-0.078,"inverseH1LandscapeZ":-0.091,"compositeZ":-0.107},{"date":"1962-03-01","recession":false,"h0LandscapeZ":0.071,"inverseH1LandscapeZ":-0.17,"compositeZ":-0.318},{"date":"1962-04-01","recession":false,"h0LandscapeZ":-0.693,"inverseH1LandscapeZ":-0.113,"compositeZ":-0.522},{"date":"1962-05-01","recession":false,"h0LandscapeZ":-0.516,"inverseH1LandscapeZ":0.135,"compositeZ":-0.126},{"date":"1962-06-01","recession":false,"h0LandscapeZ":-0.038,"inverseH1LandscapeZ":-0.358,"compositeZ":-0.225},{"date":"1962-07-01","recession":false,"h0LandscapeZ":-0.288,"inverseH1LandscapeZ":-0.189,"compositeZ":-0.521},{"date":"1962-08-01","recession":false,"h0LandscapeZ":-0.562,"inverseH1LandscapeZ":-0.459,"compositeZ":-0.348},{"date":"1962-09-01","recession":false,"h0LandscapeZ":-0.467,"inverseH1LandscapeZ":-0.274,"compositeZ":-0.517},{"date":"1962-10-01","recession":false,"h0LandscapeZ":0.215,"inverseH1LandscapeZ":0.222,"compositeZ":-0.104},{"date":"1962-11-01","recession":false,"h0LandscapeZ":-0.369,"inverseH1LandscapeZ":0.054,"compositeZ":-0.321},{"date":"1962-12-01","recession":false,"h0LandscapeZ":0.08,"inverseH1LandscapeZ":-0.346,"compositeZ":-0.113},{"date":"1963-01-01","recession":false,"h0LandscapeZ":0.198,"inverseH1LandscapeZ":-0.337,"compositeZ":-0.221},{"date":"1963-02-01","recession":false,"h0LandscapeZ":-0.328,"inverseH1LandscapeZ":0.209,"compositeZ":-0.089},{"date":"1963-03-01","recession":false,"h0LandscapeZ":-0.004,"inverseH1LandscapeZ":0.003,"compositeZ":-0.092},{"date":"1963-04-01","recession":false,"h0LandscapeZ":0.334,"inverseH1LandscapeZ":0.278,"compositeZ":0.267},{"date":"1963-05-01","recession":false,"h0LandscapeZ":-0.322,"inverseH1LandscapeZ":0.07,"compositeZ":-0.015},{"date":"1963-06-01","recession":false,"h0LandscapeZ":-0.303,"inverseH1LandscapeZ":0.116,"compositeZ":-0.352},{"date":"1963-07-01","recession":false,"h0LandscapeZ":0.202,"inverseH1LandscapeZ":0.332,"compositeZ":0.08},{"date":"1963-08-01","recession":false,"h0LandscapeZ":0.416,"inverseH1LandscapeZ":-0.183,"compositeZ":-0.167},{"date":"1963-09-01","recession":false,"h0LandscapeZ":-0.248,"inverseH1LandscapeZ":0.001,"compositeZ":-0.402},{"date":"1963-10-01","recession":false,"h0LandscapeZ":-0.129,"inverseH1LandscapeZ":0.1,"compositeZ":-0.227},{"date":"1963-11-01","recession":false,"h0LandscapeZ":0.535,"inverseH1LandscapeZ":-0.265,"compositeZ":-0.219},{"date":"1963-12-01","recession":false,"h0LandscapeZ":0.143,"inverseH1LandscapeZ":-0.21,"compositeZ":-0.193},{"date":"1964-01-01","recession":false,"h0LandscapeZ":0.226,"inverseH1LandscapeZ":0.312,"compositeZ":0.168},{"date":"1964-02-01","recession":false,"h0LandscapeZ":0.596,"inverseH1LandscapeZ":0.365,"compositeZ":0.378},{"date":"1964-03-01","recession":false,"h0LandscapeZ":0.443,"inverseH1LandscapeZ":-0.047,"compositeZ":0.189},{"date":"1964-04-01","recession":false,"h0LandscapeZ":-0.122,"inverseH1LandscapeZ":-0.164,"compositeZ":-0.036},{"date":"1964-05-01","recession":false,"h0LandscapeZ":0.029,"inverseH1LandscapeZ":0.021,"compositeZ":0.055},{"date":"1964-06-01","recession":false,"h0LandscapeZ":-0.089,"inverseH1LandscapeZ":-0.165,"compositeZ":-0.128},{"date":"1964-07-01","recession":false,"h0LandscapeZ":-0.175,"inverseH1LandscapeZ":0.401,"compositeZ":-0.075},{"date":"1964-08-01","recession":false,"h0LandscapeZ":0.027,"inverseH1LandscapeZ":0.354,"compositeZ":0.211},{"date":"1964-09-01","recession":false,"h0LandscapeZ":0.614,"inverseH1LandscapeZ":-0.057,"compositeZ":0.22},{"date":"1964-10-01","recession":false,"h0LandscapeZ":0.23,"inverseH1LandscapeZ":0.389,"compositeZ":0.368},{"date":"1964-11-01","recession":false,"h0LandscapeZ":-0.083,"inverseH1LandscapeZ":0.23,"compositeZ":0.08},{"date":"1964-12-01","recession":false,"h0LandscapeZ":0.575,"inverseH1LandscapeZ":-0.092,"compositeZ":0.128},{"date":"1965-01-01","recession":false,"h0LandscapeZ":0.139,"inverseH1LandscapeZ":0.014,"compositeZ":-0.167},{"date":"1965-02-01","recession":false,"h0LandscapeZ":0.308,"inverseH1LandscapeZ":0.01,"compositeZ":0.169},{"date":"1965-03-01","recession":false,"h0LandscapeZ":0.57,"inverseH1LandscapeZ":0.125,"compositeZ":0.166},{"date":"1965-04-01","recession":false,"h0LandscapeZ":0.768,"inverseH1LandscapeZ":-0.092,"compositeZ":0.188},{"date":"1965-05-01","recession":false,"h0LandscapeZ":0.1,"inverseH1LandscapeZ":0.063,"compositeZ":-0.117},{"date":"1965-06-01","recession":false,"h0LandscapeZ":0.496,"inverseH1LandscapeZ":0.074,"compositeZ":0.239},{"date":"1965-07-01","recession":false,"h0LandscapeZ":0.012,"inverseH1LandscapeZ":0.182,"compositeZ":-0.118},{"date":"1965-08-01","recession":false,"h0LandscapeZ":0.434,"inverseH1LandscapeZ":0.26,"compositeZ":0.391},{"date":"1965-09-01","recession":false,"h0LandscapeZ":0.193,"inverseH1LandscapeZ":0.068,"compositeZ":0.019},{"date":"1965-10-01","recession":false,"h0LandscapeZ":0.036,"inverseH1LandscapeZ":0.191,"compositeZ":-0.088},{"date":"1965-11-01","recession":false,"h0LandscapeZ":0.832,"inverseH1LandscapeZ":-0.076,"compositeZ":0.015},{"date":"1965-12-01","recession":false,"h0LandscapeZ":0.524,"inverseH1LandscapeZ":0.383,"compositeZ":0.326},{"date":"1966-01-01","recession":false,"h0LandscapeZ":0.184,"inverseH1LandscapeZ":-0.126,"compositeZ":-0.016},{"date":"1966-02-01","recession":false,"h0LandscapeZ":0.832,"inverseH1LandscapeZ":0.291,"compositeZ":0.522},{"date":"1966-03-01","recession":false,"h0LandscapeZ":0.7,"inverseH1LandscapeZ":-0.09,"compositeZ":-0.029},{"date":"1966-04-01","recession":false,"h0LandscapeZ":0.457,"inverseH1LandscapeZ":-0.148,"compositeZ":0.153},{"date":"1966-05-01","recession":false,"h0LandscapeZ":0.541,"inverseH1LandscapeZ":0.141,"compositeZ":0.286},{"date":"1966-06-01","recession":false,"h0LandscapeZ":0.087,"inverseH1LandscapeZ":-0.006,"compositeZ":0.12},{"date":"1966-07-01","recession":false,"h0LandscapeZ":0.833,"inverseH1LandscapeZ":0.221,"compositeZ":0.42},{"date":"1966-08-01","recession":false,"h0LandscapeZ":0.482,"inverseH1LandscapeZ":0.282,"compositeZ":0.274},{"date":"1966-09-01","recession":false,"h0LandscapeZ":0.163,"inverseH1LandscapeZ":0.091,"compositeZ":0.03},{"date":"1966-10-01","recession":false,"h0LandscapeZ":0.198,"inverseH1LandscapeZ":0.092,"compositeZ":0.034},{"date":"1966-11-01","recession":false,"h0LandscapeZ":0.589,"inverseH1LandscapeZ":0.09,"compositeZ":0.354},{"date":"1966-12-01","recession":false,"h0LandscapeZ":0.263,"inverseH1LandscapeZ":-0.318,"compositeZ":-0.13},{"date":"1967-01-01","recession":false,"h0LandscapeZ":0.722,"inverseH1LandscapeZ":0.057,"compositeZ":0.337},{"date":"1967-02-01","recession":false,"h0LandscapeZ":0.142,"inverseH1LandscapeZ":-0.36,"compositeZ":0.016},{"date":"1967-03-01","recession":false,"h0LandscapeZ":0.448,"inverseH1LandscapeZ":-0.136,"compositeZ":-0.006},{"date":"1967-04-01","recession":false,"h0LandscapeZ":0.58,"inverseH1LandscapeZ":-0.131,"compositeZ":0.265},{"date":"1967-05-01","recession":false,"h0LandscapeZ":0.537,"inverseH1LandscapeZ":0.012,"compositeZ":0.314},{"date":"1967-06-01","recession":false,"h0LandscapeZ":0.18,"inverseH1LandscapeZ":-0.389,"compositeZ":-0.199},{"date":"1967-07-01","recession":false,"h0LandscapeZ":0.511,"inverseH1LandscapeZ":-0.359,"compositeZ":-0.121},{"date":"1967-08-01","recession":false,"h0LandscapeZ":0.175,"inverseH1LandscapeZ":-0.527,"compositeZ":0.118},{"date":"1967-09-01","recession":false,"h0LandscapeZ":0.689,"inverseH1LandscapeZ":-0.104,"compositeZ":0.192},{"date":"1967-10-01","recession":false,"h0LandscapeZ":0.423,"inverseH1LandscapeZ":0.057,"compositeZ":0.287},{"date":"1967-11-01","recession":false,"h0LandscapeZ":0.404,"inverseH1LandscapeZ":0.111,"compositeZ":0.067},{"date":"1967-12-01","recession":false,"h0LandscapeZ":0.524,"inverseH1LandscapeZ":-0.554,"compositeZ":0.098},{"date":"1968-01-01","recession":false,"h0LandscapeZ":0.526,"inverseH1LandscapeZ":-0.301,"compositeZ":0.013},{"date":"1968-02-01","recession":false,"h0LandscapeZ":0.235,"inverseH1LandscapeZ":-0.194,"compositeZ":0.006},{"date":"1968-03-01","recession":false,"h0LandscapeZ":0.785,"inverseH1LandscapeZ":-0.389,"compositeZ":-0.035},{"date":"1968-04-01","recession":false,"h0LandscapeZ":0.593,"inverseH1LandscapeZ":-0.343,"compositeZ":-0.03},{"date":"1968-05-01","recession":false,"h0LandscapeZ":0.129,"inverseH1LandscapeZ":-0.252,"compositeZ":0.175},{"date":"1968-06-01","recession":false,"h0LandscapeZ":0.295,"inverseH1LandscapeZ":-0.383,"compositeZ":0.097},{"date":"1968-07-01","recession":false,"h0LandscapeZ":0.254,"inverseH1LandscapeZ":-0.641,"compositeZ":0.061},{"date":"1968-08-01","recession":false,"h0LandscapeZ":0.347,"inverseH1LandscapeZ":0,"compositeZ":0.434},{"date":"1968-09-01","recession":false,"h0LandscapeZ":0.228,"inverseH1LandscapeZ":-0.02,"compositeZ":0.443},{"date":"1968-10-01","recession":false,"h0LandscapeZ":0.42,"inverseH1LandscapeZ":-0.203,"compositeZ":0.388},{"date":"1968-11-01","recession":false,"h0LandscapeZ":0.021,"inverseH1LandscapeZ":-0.647,"compositeZ":-0.213},{"date":"1968-12-01","recession":false,"h0LandscapeZ":0.406,"inverseH1LandscapeZ":-0.357,"compositeZ":0.293},{"date":"1969-01-01","recession":false,"h0LandscapeZ":0.785,"inverseH1LandscapeZ":-0.456,"compositeZ":0.338},{"date":"1969-02-01","recession":false,"h0LandscapeZ":0.465,"inverseH1LandscapeZ":-0.582,"compositeZ":0.194},{"date":"1969-03-01","recession":false,"h0LandscapeZ":0.698,"inverseH1LandscapeZ":-0.078,"compositeZ":0.107},{"date":"1969-04-01","recession":false,"h0LandscapeZ":0.089,"inverseH1LandscapeZ":-0.54,"compositeZ":-0.023},{"date":"1969-05-01","recession":false,"h0LandscapeZ":0.563,"inverseH1LandscapeZ":-0.347,"compositeZ":0.293},{"date":"1969-06-01","recession":false,"h0LandscapeZ":-0.057,"inverseH1LandscapeZ":-0.564,"compositeZ":0.124},{"date":"1969-07-01","recession":false,"h0LandscapeZ":0.315,"inverseH1LandscapeZ":-0.006,"compositeZ":0.074},{"date":"1969-08-01","recession":false,"h0LandscapeZ":0.133,"inverseH1LandscapeZ":-0.401,"compositeZ":-0.147},{"date":"1969-09-01","recession":false,"h0LandscapeZ":0.595,"inverseH1LandscapeZ":-0.62,"compositeZ":-0.176},{"date":"1969-10-01","recession":false,"h0LandscapeZ":0.048,"inverseH1LandscapeZ":-0.556,"compositeZ":-0.114},{"date":"1969-11-01","recession":false,"h0LandscapeZ":-0.056,"inverseH1LandscapeZ":-0.197,"compositeZ":0.089},{"date":"1969-12-01","recession":true,"h0LandscapeZ":1.753,"inverseH1LandscapeZ":1.091,"compositeZ":1.064},{"date":"1970-01-01","recession":true,"h0LandscapeZ":1.448,"inverseH1LandscapeZ":1.003,"compositeZ":1.225},{"date":"1970-02-01","recession":true,"h0LandscapeZ":1.327,"inverseH1LandscapeZ":1.185,"compositeZ":1.278},{"date":"1970-03-01","recession":true,"h0LandscapeZ":1.438,"inverseH1LandscapeZ":1.136,"compositeZ":0.888},{"date":"1970-04-01","recession":true,"h0LandscapeZ":1.316,"inverseH1LandscapeZ":1.441,"compositeZ":0.989},{"date":"1970-05-01","recession":true,"h0LandscapeZ":1.777,"inverseH1LandscapeZ":1.159,"compositeZ":1.275},{"date":"1970-06-01","recession":true,"h0LandscapeZ":1.243,"inverseH1LandscapeZ":0.31,"compositeZ":0.793},{"date":"1970-07-01","recession":true,"h0LandscapeZ":1.338,"inverseH1LandscapeZ":1.079,"compositeZ":0.95},{"date":"1970-08-01","recession":true,"h0LandscapeZ":1.623,"inverseH1LandscapeZ":1.212,"compositeZ":1.338},{"date":"1970-09-01","recession":true,"h0LandscapeZ":0.605,"inverseH1LandscapeZ":0.776,"compositeZ":0.504},{"date":"1970-10-01","recession":true,"h0LandscapeZ":0.841,"inverseH1LandscapeZ":0.565,"compositeZ":0.585},{"date":"1970-11-01","recession":true,"h0LandscapeZ":1.481,"inverseH1LandscapeZ":0.906,"compositeZ":1.177},{"date":"1970-12-01","recession":false,"h0LandscapeZ":0.488,"inverseH1LandscapeZ":-0.104,"compositeZ":0.306},{"date":"1971-01-01","recession":false,"h0LandscapeZ":0.015,"inverseH1LandscapeZ":-0.033,"compositeZ":0.248},{"date":"1971-02-01","recession":false,"h0LandscapeZ":-0.152,"inverseH1LandscapeZ":-0.041,"compositeZ":0.356},{"date":"1971-03-01","recession":false,"h0LandscapeZ":-0.133,"inverseH1LandscapeZ":-0.132,"compositeZ":-0.029},{"date":"1971-04-01","recession":false,"h0LandscapeZ":0.077,"inverseH1LandscapeZ":0.149,"compositeZ":0.131},{"date":"1971-05-01","recession":false,"h0LandscapeZ":-0.278,"inverseH1LandscapeZ":-0.118,"compositeZ":0.102},{"date":"1971-06-01","recession":false,"h0LandscapeZ":0.057,"inverseH1LandscapeZ":0.082,"compositeZ":0.31},{"date":"1971-07-01","recession":false,"h0LandscapeZ":0.067,"inverseH1LandscapeZ":0.085,"compositeZ":0.409},{"date":"1971-08-01","recession":false,"h0LandscapeZ":0.279,"inverseH1LandscapeZ":-0.239,"compositeZ":0.066},{"date":"1971-09-01","recession":false,"h0LandscapeZ":0.119,"inverseH1LandscapeZ":-0.019,"compositeZ":0.205},{"date":"1971-10-01","recession":false,"h0LandscapeZ":-0.21,"inverseH1LandscapeZ":0.23,"compositeZ":0.449},{"date":"1971-11-01","recession":false,"h0LandscapeZ":0.414,"inverseH1LandscapeZ":-0.121,"compositeZ":0.359},{"date":"1971-12-01","recession":false,"h0LandscapeZ":0.431,"inverseH1LandscapeZ":-0.142,"compositeZ":0.115},{"date":"1972-01-01","recession":false,"h0LandscapeZ":-0.102,"inverseH1LandscapeZ":0.179,"compositeZ":0.186},{"date":"1972-02-01","recession":false,"h0LandscapeZ":0.043,"inverseH1LandscapeZ":0.264,"compositeZ":0.187},{"date":"1972-03-01","recession":false,"h0LandscapeZ":0.258,"inverseH1LandscapeZ":-0.214,"compositeZ":0.141},{"date":"1972-04-01","recession":false,"h0LandscapeZ":-0.046,"inverseH1LandscapeZ":-0.039,"compositeZ":0.232},{"date":"1972-05-01","recession":false,"h0LandscapeZ":0.078,"inverseH1LandscapeZ":-0.171,"compositeZ":-0.056},{"date":"1972-06-01","recession":false,"h0LandscapeZ":0.126,"inverseH1LandscapeZ":-0.19,"compositeZ":-0.057},{"date":"1972-07-01","recession":false,"h0LandscapeZ":0.134,"inverseH1LandscapeZ":0.034,"compositeZ":0.052},{"date":"1972-08-01","recession":false,"h0LandscapeZ":0.312,"inverseH1LandscapeZ":0.182,"compositeZ":0.192},{"date":"1972-09-01","recession":false,"h0LandscapeZ":0.418,"inverseH1LandscapeZ":-0.078,"compositeZ":0.071},{"date":"1972-10-01","recession":false,"h0LandscapeZ":0.33,"inverseH1LandscapeZ":0.099,"compositeZ":0.162},{"date":"1972-11-01","recession":false,"h0LandscapeZ":-0.231,"inverseH1LandscapeZ":0.035,"compositeZ":0.141},{"date":"1972-12-01","recession":false,"h0LandscapeZ":-0.072,"inverseH1LandscapeZ":-0.154,"compositeZ":-0.117},{"date":"1973-01-01","recession":false,"h0LandscapeZ":0.574,"inverseH1LandscapeZ":0.389,"compositeZ":0.372},{"date":"1973-02-01","recession":false,"h0LandscapeZ":0.082,"inverseH1LandscapeZ":-0.236,"compositeZ":0.056},{"date":"1973-03-01","recession":false,"h0LandscapeZ":0.508,"inverseH1LandscapeZ":0.336,"compositeZ":0.303},{"date":"1973-04-01","recession":false,"h0LandscapeZ":0.357,"inverseH1LandscapeZ":-0.232,"compositeZ":0.003},{"date":"1973-05-01","recession":false,"h0LandscapeZ":0.114,"inverseH1LandscapeZ":0.171,"compositeZ":0.396},{"date":"1973-06-01","recession":false,"h0LandscapeZ":0.069,"inverseH1LandscapeZ":0.426,"compositeZ":0.232},{"date":"1973-07-01","recession":false,"h0LandscapeZ":0.488,"inverseH1LandscapeZ":0.256,"compositeZ":0.212},{"date":"1973-08-01","recession":false,"h0LandscapeZ":0.454,"inverseH1LandscapeZ":-0.169,"compositeZ":-0.025},{"date":"1973-09-01","recession":false,"h0LandscapeZ":-0.039,"inverseH1LandscapeZ":0.223,"compositeZ":0.367},{"date":"1973-10-01","recession":false,"h0LandscapeZ":0.45,"inverseH1LandscapeZ":0.314,"compositeZ":0.4},{"date":"1973-11-01","recession":true,"h0LandscapeZ":1.548,"inverseH1LandscapeZ":1.405,"compositeZ":0.928},{"date":"1973-12-01","recession":true,"h0LandscapeZ":1.155,"inverseH1LandscapeZ":1.692,"compositeZ":0.971},{"date":"1974-01-01","recession":true,"h0LandscapeZ":1.767,"inverseH1LandscapeZ":1.382,"compositeZ":1.052},{"date":"1974-02-01","recession":true,"h0LandscapeZ":2.029,"inverseH1LandscapeZ":1.356,"compositeZ":0.98},{"date":"1974-03-01","recession":true,"h0LandscapeZ":1.545,"inverseH1LandscapeZ":1.728,"compositeZ":1.281},{"date":"1974-04-01","recession":true,"h0LandscapeZ":1.124,"inverseH1LandscapeZ":0.811,"compositeZ":0.586},{"date":"1974-05-01","recession":true,"h0LandscapeZ":1.199,"inverseH1LandscapeZ":1.265,"compositeZ":0.991},{"date":"1974-06-01","recession":true,"h0LandscapeZ":1.755,"inverseH1LandscapeZ":1.531,"compositeZ":1.337},{"date":"1974-07-01","recession":true,"h0LandscapeZ":1.945,"inverseH1LandscapeZ":1.636,"compositeZ":1.123},{"date":"1974-08-01","recession":true,"h0LandscapeZ":1.309,"inverseH1LandscapeZ":1.744,"compositeZ":1.394},{"date":"1974-09-01","recession":true,"h0LandscapeZ":1.877,"inverseH1LandscapeZ":1.926,"compositeZ":1.412},{"date":"1974-10-01","recession":true,"h0LandscapeZ":1.218,"inverseH1LandscapeZ":0.902,"compositeZ":0.698},{"date":"1974-11-01","recession":true,"h0LandscapeZ":1.538,"inverseH1LandscapeZ":1.345,"compositeZ":0.881},{"date":"1974-12-01","recession":true,"h0LandscapeZ":1.403,"inverseH1LandscapeZ":0.632,"compositeZ":0.728},{"date":"1975-01-01","recession":true,"h0LandscapeZ":2.128,"inverseH1LandscapeZ":1.778,"compositeZ":1.451},{"date":"1975-02-01","recession":true,"h0LandscapeZ":1.791,"inverseH1LandscapeZ":1.03,"compositeZ":0.827},{"date":"1975-03-01","recession":true,"h0LandscapeZ":1.679,"inverseH1LandscapeZ":1.304,"compositeZ":1.019},{"date":"1975-04-01","recession":false,"h0LandscapeZ":0.401,"inverseH1LandscapeZ":-0.159,"compositeZ":0.125},{"date":"1975-05-01","recession":false,"h0LandscapeZ":0.42,"inverseH1LandscapeZ":-0.032,"compositeZ":-0.002},{"date":"1975-06-01","recession":false,"h0LandscapeZ":0.392,"inverseH1LandscapeZ":-0.104,"compositeZ":0.212},{"date":"1975-07-01","recession":false,"h0LandscapeZ":0.924,"inverseH1LandscapeZ":-0.117,"compositeZ":0.102},{"date":"1975-08-01","recession":false,"h0LandscapeZ":0.335,"inverseH1LandscapeZ":-0.011,"compositeZ":0.014},{"date":"1975-09-01","recession":false,"h0LandscapeZ":0.739,"inverseH1LandscapeZ":0.004,"compositeZ":0.359},{"date":"1975-10-01","recession":false,"h0LandscapeZ":0.826,"inverseH1LandscapeZ":-0.029,"compositeZ":0.335},{"date":"1975-11-01","recession":false,"h0LandscapeZ":0.886,"inverseH1LandscapeZ":-0.139,"compositeZ":-0.003},{"date":"1975-12-01","recession":false,"h0LandscapeZ":0.125,"inverseH1LandscapeZ":0.152,"compositeZ":0.067},{"date":"1976-01-01","recession":false,"h0LandscapeZ":0.639,"inverseH1LandscapeZ":-0.03,"compositeZ":0.098},{"date":"1976-02-01","recession":false,"h0LandscapeZ":0.69,"inverseH1LandscapeZ":-0.091,"compositeZ":0.089},{"date":"1976-03-01","recession":false,"h0LandscapeZ":0.37,"inverseH1LandscapeZ":-0.196,"compositeZ":-0.112},{"date":"1976-04-01","recession":false,"h0LandscapeZ":0.314,"inverseH1LandscapeZ":-0.106,"compositeZ":0.078},{"date":"1976-05-01","recession":false,"h0LandscapeZ":0.645,"inverseH1LandscapeZ":-0.058,"compositeZ":0.172},{"date":"1976-06-01","recession":false,"h0LandscapeZ":0.722,"inverseH1LandscapeZ":-0.281,"compositeZ":-0.205},{"date":"1976-07-01","recession":false,"h0LandscapeZ":0.512,"inverseH1LandscapeZ":0.067,"compositeZ":0.117},{"date":"1976-08-01","recession":false,"h0LandscapeZ":1.002,"inverseH1LandscapeZ":-0.138,"compositeZ":0.271},{"date":"1976-09-01","recession":false,"h0LandscapeZ":0.217,"inverseH1LandscapeZ":-0.382,"compositeZ":-0.238},{"date":"1976-10-01","recession":false,"h0LandscapeZ":0.944,"inverseH1LandscapeZ":-0.111,"compositeZ":-0.133},{"date":"1976-11-01","recession":false,"h0LandscapeZ":0.341,"inverseH1LandscapeZ":-0.573,"compositeZ":-0.131},{"date":"1976-12-01","recession":false,"h0LandscapeZ":0.552,"inverseH1LandscapeZ":-0.4,"compositeZ":-0.395},{"date":"1977-01-01","recession":false,"h0LandscapeZ":0.232,"inverseH1LandscapeZ":-0.502,"compositeZ":-0.453},{"date":"1977-02-01","recession":false,"h0LandscapeZ":0.674,"inverseH1LandscapeZ":-0.484,"compositeZ":-0.134},{"date":"1977-03-01","recession":false,"h0LandscapeZ":0.483,"inverseH1LandscapeZ":-0.437,"compositeZ":-0.337},{"date":"1977-04-01","recession":false,"h0LandscapeZ":1.101,"inverseH1LandscapeZ":-0.068,"compositeZ":0.223},{"date":"1977-05-01","recession":false,"h0LandscapeZ":0.894,"inverseH1LandscapeZ":-0.32,"compositeZ":-0.269},{"date":"1977-06-01","recession":false,"h0LandscapeZ":0.409,"inverseH1LandscapeZ":-0.298,"compositeZ":-0.053},{"date":"1977-07-01","recession":false,"h0LandscapeZ":0.271,"inverseH1LandscapeZ":-0.279,"compositeZ":-0.263},{"date":"1977-08-01","recession":false,"h0LandscapeZ":0.245,"inverseH1LandscapeZ":-0.473,"compositeZ":-0.481},{"date":"1977-09-01","recession":false,"h0LandscapeZ":0.62,"inverseH1LandscapeZ":0.022,"compositeZ":0.148},{"date":"1977-10-01","recession":false,"h0LandscapeZ":0.643,"inverseH1LandscapeZ":-0.584,"compositeZ":-0.268},{"date":"1977-11-01","recession":false,"h0LandscapeZ":0.555,"inverseH1LandscapeZ":-0.452,"compositeZ":-0.239},{"date":"1977-12-01","recession":false,"h0LandscapeZ":0.238,"inverseH1LandscapeZ":-0.082,"compositeZ":-0.345},{"date":"1978-01-01","recession":false,"h0LandscapeZ":0.942,"inverseH1LandscapeZ":-0.586,"compositeZ":-0.164},{"date":"1978-02-01","recession":false,"h0LandscapeZ":0.995,"inverseH1LandscapeZ":-0.26,"compositeZ":-0.008},{"date":"1978-03-01","recession":false,"h0LandscapeZ":0.415,"inverseH1LandscapeZ":-0.419,"compositeZ":-0.203},{"date":"1978-04-01","recession":false,"h0LandscapeZ":0.709,"inverseH1LandscapeZ":-0.206,"compositeZ":-0.252},{"date":"1978-05-01","recession":false,"h0LandscapeZ":0.873,"inverseH1LandscapeZ":-0.452,"compositeZ":-0.068},{"date":"1978-06-01","recession":false,"h0LandscapeZ":0.656,"inverseH1LandscapeZ":-0.686,"compositeZ":-0.212},{"date":"1978-07-01","recession":false,"h0LandscapeZ":0.638,"inverseH1LandscapeZ":-0.456,"compositeZ":-0.438},{"date":"1978-08-01","recession":false,"h0LandscapeZ":0.697,"inverseH1LandscapeZ":-0.234,"compositeZ":-0.042},{"date":"1978-09-01","recession":false,"h0LandscapeZ":0.781,"inverseH1LandscapeZ":-0.44,"compositeZ":-0.249},{"date":"1978-10-01","recession":false,"h0LandscapeZ":0.75,"inverseH1LandscapeZ":-0.102,"compositeZ":-0.092},{"date":"1978-11-01","recession":false,"h0LandscapeZ":0.635,"inverseH1LandscapeZ":-0.596,"compositeZ":-0.354},{"date":"1978-12-01","recession":false,"h0LandscapeZ":0.98,"inverseH1LandscapeZ":0.025,"compositeZ":0.043},{"date":"1979-01-01","recession":false,"h0LandscapeZ":0.29,"inverseH1LandscapeZ":-0.575,"compositeZ":-0.539},{"date":"1979-02-01","recession":false,"h0LandscapeZ":0.96,"inverseH1LandscapeZ":-0.022,"compositeZ":-0.171},{"date":"1979-03-01","recession":false,"h0LandscapeZ":0.286,"inverseH1LandscapeZ":-0.261,"compositeZ":-0.31},{"date":"1979-04-01","recession":false,"h0LandscapeZ":0.15,"inverseH1LandscapeZ":-0.014,"compositeZ":-0.248},{"date":"1979-05-01","recession":false,"h0LandscapeZ":0.442,"inverseH1LandscapeZ":-0.114,"compositeZ":-0.058},{"date":"1979-06-01","recession":false,"h0LandscapeZ":0.866,"inverseH1LandscapeZ":-0.096,"compositeZ":0.136},{"date":"1979-07-01","recession":false,"h0LandscapeZ":0.773,"inverseH1LandscapeZ":-0.478,"compositeZ":-0.443},{"date":"1979-08-01","recession":false,"h0LandscapeZ":0.227,"inverseH1LandscapeZ":-0.317,"compositeZ":-0.432},{"date":"1979-09-01","recession":false,"h0LandscapeZ":0.682,"inverseH1LandscapeZ":-0.148,"compositeZ":-0.164},{"date":"1979-10-01","recession":false,"h0LandscapeZ":0.05,"inverseH1LandscapeZ":-0.39,"compositeZ":-0.475},{"date":"1979-11-01","recession":false,"h0LandscapeZ":0.076,"inverseH1LandscapeZ":-0.32,"compositeZ":-0.502},{"date":"1979-12-01","recession":false,"h0LandscapeZ":0.381,"inverseH1LandscapeZ":-0.021,"compositeZ":0.051},{"date":"1980-01-01","recession":true,"h0LandscapeZ":1.733,"inverseH1LandscapeZ":0.929,"compositeZ":0.715},{"date":"1980-02-01","recession":true,"h0LandscapeZ":1.319,"inverseH1LandscapeZ":1.237,"compositeZ":0.668},{"date":"1980-03-01","recession":true,"h0LandscapeZ":1.314,"inverseH1LandscapeZ":1.649,"compositeZ":0.677},{"date":"1980-04-01","recession":true,"h0LandscapeZ":1.953,"inverseH1LandscapeZ":1.447,"compositeZ":1.052},{"date":"1980-05-01","recession":true,"h0LandscapeZ":1.362,"inverseH1LandscapeZ":1.036,"compositeZ":0.618},{"date":"1980-06-01","recession":true,"h0LandscapeZ":1.493,"inverseH1LandscapeZ":0.932,"compositeZ":0.58},{"date":"1980-07-01","recession":true,"h0LandscapeZ":1.521,"inverseH1LandscapeZ":1.677,"compositeZ":1.13},{"date":"1980-08-01","recession":false,"h0LandscapeZ":0.497,"inverseH1LandscapeZ":-0.14,"compositeZ":-0.274},{"date":"1980-09-01","recession":false,"h0LandscapeZ":0.424,"inverseH1LandscapeZ":-0.076,"compositeZ":-0.078},{"date":"1980-10-01","recession":false,"h0LandscapeZ":-0.038,"inverseH1LandscapeZ":0.245,"compositeZ":-0.288},{"date":"1980-11-01","recession":false,"h0LandscapeZ":0.658,"inverseH1LandscapeZ":-0.173,"compositeZ":0.066},{"date":"1980-12-01","recession":false,"h0LandscapeZ":-0.253,"inverseH1LandscapeZ":-0.287,"compositeZ":-0.497},{"date":"1981-01-01","recession":false,"h0LandscapeZ":-0.012,"inverseH1LandscapeZ":0.205,"compositeZ":-0.156},{"date":"1981-02-01","recession":false,"h0LandscapeZ":0.424,"inverseH1LandscapeZ":0.092,"compositeZ":-0.039},{"date":"1981-03-01","recession":false,"h0LandscapeZ":0.55,"inverseH1LandscapeZ":-0.1,"compositeZ":0.003},{"date":"1981-04-01","recession":false,"h0LandscapeZ":-0.187,"inverseH1LandscapeZ":-0.075,"compositeZ":-0.174},{"date":"1981-05-01","recession":false,"h0LandscapeZ":0.332,"inverseH1LandscapeZ":0.186,"compositeZ":0.161},{"date":"1981-06-01","recession":false,"h0LandscapeZ":0.044,"inverseH1LandscapeZ":0.294,"compositeZ":0.011},{"date":"1981-07-01","recession":true,"h0LandscapeZ":1.136,"inverseH1LandscapeZ":1.327,"compositeZ":0.864},{"date":"1981-08-01","recession":true,"h0LandscapeZ":0.853,"inverseH1LandscapeZ":1.442,"compositeZ":0.568},{"date":"1981-09-01","recession":true,"h0LandscapeZ":0.943,"inverseH1LandscapeZ":0.81,"compositeZ":0.303},{"date":"1981-10-01","recession":true,"h0LandscapeZ":1.404,"inverseH1LandscapeZ":1.695,"compositeZ":0.783},{"date":"1981-11-01","recession":true,"h0LandscapeZ":0.665,"inverseH1LandscapeZ":1.059,"compositeZ":0.354},{"date":"1981-12-01","recession":true,"h0LandscapeZ":1.172,"inverseH1LandscapeZ":1.633,"compositeZ":0.818},{"date":"1982-01-01","recession":true,"h0LandscapeZ":1.04,"inverseH1LandscapeZ":1.238,"compositeZ":0.79},{"date":"1982-02-01","recession":true,"h0LandscapeZ":1.328,"inverseH1LandscapeZ":1.218,"compositeZ":0.58},{"date":"1982-03-01","recession":true,"h0LandscapeZ":0.856,"inverseH1LandscapeZ":1.268,"compositeZ":0.419},{"date":"1982-04-01","recession":true,"h0LandscapeZ":0.957,"inverseH1LandscapeZ":1.157,"compositeZ":0.578},{"date":"1982-05-01","recession":true,"h0LandscapeZ":0.567,"inverseH1LandscapeZ":0.964,"compositeZ":0.525},{"date":"1982-06-01","recession":true,"h0LandscapeZ":0.738,"inverseH1LandscapeZ":1.114,"compositeZ":0.472},{"date":"1982-07-01","recession":true,"h0LandscapeZ":0.865,"inverseH1LandscapeZ":1.067,"compositeZ":0.721},{"date":"1982-08-01","recession":true,"h0LandscapeZ":1.5,"inverseH1LandscapeZ":1.766,"compositeZ":0.886},{"date":"1982-09-01","recession":true,"h0LandscapeZ":1.096,"inverseH1LandscapeZ":1.687,"compositeZ":0.784},{"date":"1982-10-01","recession":true,"h0LandscapeZ":1.205,"inverseH1LandscapeZ":1.359,"compositeZ":0.676},{"date":"1982-11-01","recession":true,"h0LandscapeZ":1.004,"inverseH1LandscapeZ":1.092,"compositeZ":0.439},{"date":"1982-12-01","recession":false,"h0LandscapeZ":-0.59,"inverseH1LandscapeZ":-0.015,"compositeZ":-0.343},{"date":"1983-01-01","recession":false,"h0LandscapeZ":0.121,"inverseH1LandscapeZ":0.359,"compositeZ":0.129},{"date":"1983-02-01","recession":false,"h0LandscapeZ":-0.228,"inverseH1LandscapeZ":-0.16,"compositeZ":-0.288},{"date":"1983-03-01","recession":false,"h0LandscapeZ":-0.166,"inverseH1LandscapeZ":0.126,"compositeZ":-0.248},{"date":"1983-04-01","recession":false,"h0LandscapeZ":-0.121,"inverseH1LandscapeZ":-0.156,"compositeZ":-0.194},{"date":"1983-05-01","recession":false,"h0LandscapeZ":-0.542,"inverseH1LandscapeZ":0.348,"compositeZ":0.123},{"date":"1983-06-01","recession":false,"h0LandscapeZ":-0.523,"inverseH1LandscapeZ":0.382,"compositeZ":0.165},{"date":"1983-07-01","recession":false,"h0LandscapeZ":-0.579,"inverseH1LandscapeZ":-0.102,"compositeZ":-0.339},{"date":"1983-08-01","recession":false,"h0LandscapeZ":-0.218,"inverseH1LandscapeZ":0.008,"compositeZ":-0.275},{"date":"1983-09-01","recession":false,"h0LandscapeZ":-0.423,"inverseH1LandscapeZ":0.195,"compositeZ":0.002},{"date":"1983-10-01","recession":false,"h0LandscapeZ":-0.588,"inverseH1LandscapeZ":-0.18,"compositeZ":-0.415},{"date":"1983-11-01","recession":false,"h0LandscapeZ":-0.808,"inverseH1LandscapeZ":-0.215,"compositeZ":-0.273},{"date":"1983-12-01","recession":false,"h0LandscapeZ":-0.682,"inverseH1LandscapeZ":0.288,"compositeZ":-0.013},{"date":"1984-01-01","recession":false,"h0LandscapeZ":-0.784,"inverseH1LandscapeZ":0.251,"compositeZ":-0.062},{"date":"1984-02-01","recession":false,"h0LandscapeZ":-0.253,"inverseH1LandscapeZ":-0.282,"compositeZ":-0.24},{"date":"1984-03-01","recession":false,"h0LandscapeZ":-0.579,"inverseH1LandscapeZ":-0.304,"compositeZ":-0.334},{"date":"1984-04-01","recession":false,"h0LandscapeZ":-0.556,"inverseH1LandscapeZ":-0.226,"compositeZ":-0.474},{"date":"1984-05-01","recession":false,"h0LandscapeZ":-0.536,"inverseH1LandscapeZ":-0.29,"compositeZ":-0.342},{"date":"1984-06-01","recession":false,"h0LandscapeZ":-0.547,"inverseH1LandscapeZ":-0.16,"compositeZ":-0.207},{"date":"1984-07-01","recession":false,"h0LandscapeZ":-0.802,"inverseH1LandscapeZ":-0.158,"compositeZ":-0.258},{"date":"1984-08-01","recession":false,"h0LandscapeZ":-0.647,"inverseH1LandscapeZ":0.272,"compositeZ":-0.121},{"date":"1984-09-01","recession":false,"h0LandscapeZ":-0.575,"inverseH1LandscapeZ":-0.344,"compositeZ":-0.416},{"date":"1984-10-01","recession":false,"h0LandscapeZ":-0.09,"inverseH1LandscapeZ":-0.297,"compositeZ":-0.009},{"date":"1984-11-01","recession":false,"h0LandscapeZ":-0.085,"inverseH1LandscapeZ":-0.05,"compositeZ":0.004},{"date":"1984-12-01","recession":false,"h0LandscapeZ":-0.616,"inverseH1LandscapeZ":-0.174,"compositeZ":-0.412},{"date":"1985-01-01","recession":false,"h0LandscapeZ":-0.745,"inverseH1LandscapeZ":-0.056,"compositeZ":-0.31},{"date":"1985-02-01","recession":false,"h0LandscapeZ":-0.211,"inverseH1LandscapeZ":-0.36,"compositeZ":-0.17},{"date":"1985-03-01","recession":false,"h0LandscapeZ":-0.159,"inverseH1LandscapeZ":0.135,"compositeZ":-0.059},{"date":"1985-04-01","recession":false,"h0LandscapeZ":-0.771,"inverseH1LandscapeZ":-0.419,"compositeZ":-0.347},{"date":"1985-05-01","recession":false,"h0LandscapeZ":-0.134,"inverseH1LandscapeZ":-0.334,"compositeZ":-0.362},{"date":"1985-06-01","recession":false,"h0LandscapeZ":-0.54,"inverseH1LandscapeZ":-0.094,"compositeZ":-0.231},{"date":"1985-07-01","recession":false,"h0LandscapeZ":-0.463,"inverseH1LandscapeZ":-0.565,"compositeZ":-0.226},{"date":"1985-08-01","recession":false,"h0LandscapeZ":-0.242,"inverseH1LandscapeZ":-0.292,"compositeZ":-0.364},{"date":"1985-09-01","recession":false,"h0LandscapeZ":-0.414,"inverseH1LandscapeZ":-0.013,"compositeZ":-0.125},{"date":"1985-10-01","recession":false,"h0LandscapeZ":-0.22,"inverseH1LandscapeZ":-0.54,"compositeZ":-0.277},{"date":"1985-11-01","recession":false,"h0LandscapeZ":-0.455,"inverseH1LandscapeZ":-0.292,"compositeZ":-0.312},{"date":"1985-12-01","recession":false,"h0LandscapeZ":-0.558,"inverseH1LandscapeZ":-0.099,"compositeZ":-0.007},{"date":"1986-01-01","recession":false,"h0LandscapeZ":-0.273,"inverseH1LandscapeZ":-0.286,"compositeZ":-0.267},{"date":"1986-02-01","recession":false,"h0LandscapeZ":-0.809,"inverseH1LandscapeZ":-0.231,"compositeZ":-0.333},{"date":"1986-03-01","recession":false,"h0LandscapeZ":-0.814,"inverseH1LandscapeZ":-0.389,"compositeZ":-0.196},{"date":"1986-04-01","recession":false,"h0LandscapeZ":-0.094,"inverseH1LandscapeZ":0.025,"compositeZ":0.009},{"date":"1986-05-01","recession":false,"h0LandscapeZ":-0.523,"inverseH1LandscapeZ":0.012,"compositeZ":-0.126},{"date":"1986-06-01","recession":false,"h0LandscapeZ":-0.738,"inverseH1LandscapeZ":-0.622,"compositeZ":-0.48},{"date":"1986-07-01","recession":false,"h0LandscapeZ":0.014,"inverseH1LandscapeZ":-0.478,"compositeZ":-0.354},{"date":"1986-08-01","recession":false,"h0LandscapeZ":-0.326,"inverseH1LandscapeZ":-0.554,"compositeZ":-0.147},{"date":"1986-09-01","recession":false,"h0LandscapeZ":-0.507,"inverseH1LandscapeZ":-0.031,"compositeZ":0.183},{"date":"1986-10-01","recession":false,"h0LandscapeZ":-0.42,"inverseH1LandscapeZ":-0.048,"compositeZ":-0.054},{"date":"1986-11-01","recession":false,"h0LandscapeZ":-0.407,"inverseH1LandscapeZ":-0.616,"compositeZ":-0.166},{"date":"1986-12-01","recession":false,"h0LandscapeZ":-0.663,"inverseH1LandscapeZ":-0.171,"compositeZ":-0.074},{"date":"1987-01-01","recession":false,"h0LandscapeZ":-0.205,"inverseH1LandscapeZ":-0.195,"compositeZ":-0.155},{"date":"1987-02-01","recession":false,"h0LandscapeZ":0.075,"inverseH1LandscapeZ":-0.121,"compositeZ":0.292},{"date":"1987-03-01","recession":false,"h0LandscapeZ":-0.115,"inverseH1LandscapeZ":-0.082,"compositeZ":-0.016},{"date":"1987-04-01","recession":false,"h0LandscapeZ":-0.627,"inverseH1LandscapeZ":-0.623,"compositeZ":-0.421},{"date":"1987-05-01","recession":false,"h0LandscapeZ":-0.16,"inverseH1LandscapeZ":-0.315,"compositeZ":0.136},{"date":"1987-06-01","recession":false,"h0LandscapeZ":-0.287,"inverseH1LandscapeZ":-0.461,"compositeZ":-0.053},{"date":"1987-07-01","recession":false,"h0LandscapeZ":-0.119,"inverseH1LandscapeZ":-0.42,"compositeZ":-0.158},{"date":"1987-08-01","recession":false,"h0LandscapeZ":-0.04,"inverseH1LandscapeZ":-0.392,"compositeZ":0.154},{"date":"1987-09-01","recession":false,"h0LandscapeZ":-0.165,"inverseH1LandscapeZ":-0.169,"compositeZ":-0.062},{"date":"1987-10-01","recession":false,"h0LandscapeZ":-0.3,"inverseH1LandscapeZ":-0.122,"compositeZ":0.196},{"date":"1987-11-01","recession":false,"h0LandscapeZ":-0.662,"inverseH1LandscapeZ":-0.141,"compositeZ":-0.019},{"date":"1987-12-01","recession":false,"h0LandscapeZ":0.138,"inverseH1LandscapeZ":-0.08,"compositeZ":0.315},{"date":"1988-01-01","recession":false,"h0LandscapeZ":-0.148,"inverseH1LandscapeZ":-0.44,"compositeZ":0.032},{"date":"1988-02-01","recession":false,"h0LandscapeZ":-0.047,"inverseH1LandscapeZ":-0.324,"compositeZ":0.117},{"date":"1988-03-01","recession":false,"h0LandscapeZ":-0.37,"inverseH1LandscapeZ":-0.196,"compositeZ":0.167},{"date":"1988-04-01","recession":false,"h0LandscapeZ":-0.444,"inverseH1LandscapeZ":0.041,"compositeZ":0.281},{"date":"1988-05-01","recession":false,"h0LandscapeZ":0.244,"inverseH1LandscapeZ":-0.208,"compositeZ":0.345},{"date":"1988-06-01","recession":false,"h0LandscapeZ":0.281,"inverseH1LandscapeZ":-0.095,"compositeZ":0.246},{"date":"1988-07-01","recession":false,"h0LandscapeZ":-0.273,"inverseH1LandscapeZ":-0.175,"compositeZ":0.016},{"date":"1988-08-01","recession":false,"h0LandscapeZ":-0.236,"inverseH1LandscapeZ":-0.371,"compositeZ":0.015},{"date":"1988-09-01","recession":false,"h0LandscapeZ":0.218,"inverseH1LandscapeZ":-0.309,"compositeZ":-0.028},{"date":"1988-10-01","recession":false,"h0LandscapeZ":-0.374,"inverseH1LandscapeZ":-0.463,"compositeZ":-0.219},{"date":"1988-11-01","recession":false,"h0LandscapeZ":-0.295,"inverseH1LandscapeZ":-0.502,"compositeZ":-0.124},{"date":"1988-12-01","recession":false,"h0LandscapeZ":-0.247,"inverseH1LandscapeZ":-0.256,"compositeZ":0.022},{"date":"1989-01-01","recession":false,"h0LandscapeZ":-0.529,"inverseH1LandscapeZ":-0.116,"compositeZ":-0.166},{"date":"1989-02-01","recession":false,"h0LandscapeZ":-0.153,"inverseH1LandscapeZ":0.176,"compositeZ":0.15},{"date":"1989-03-01","recession":false,"h0LandscapeZ":0.122,"inverseH1LandscapeZ":-0.186,"compositeZ":0.139},{"date":"1989-04-01","recession":false,"h0LandscapeZ":-0.169,"inverseH1LandscapeZ":-0.006,"compositeZ":0.129},{"date":"1989-05-01","recession":false,"h0LandscapeZ":-0.4,"inverseH1LandscapeZ":-0.232,"compositeZ":0.052},{"date":"1989-06-01","recession":false,"h0LandscapeZ":-0.478,"inverseH1LandscapeZ":-0.089,"compositeZ":0.261},{"date":"1989-07-01","recession":false,"h0LandscapeZ":-0.432,"inverseH1LandscapeZ":0.073,"compositeZ":0.253},{"date":"1989-08-01","recession":false,"h0LandscapeZ":-0.42,"inverseH1LandscapeZ":0.248,"compositeZ":0.286},{"date":"1989-09-01","recession":false,"h0LandscapeZ":0.013,"inverseH1LandscapeZ":-0.045,"compositeZ":0.142},{"date":"1989-10-01","recession":false,"h0LandscapeZ":-0.21,"inverseH1LandscapeZ":0.244,"compositeZ":0.468},{"date":"1989-11-01","recession":false,"h0LandscapeZ":0.26,"inverseH1LandscapeZ":0.298,"compositeZ":0.211},{"date":"1989-12-01","recession":false,"h0LandscapeZ":-0.505,"inverseH1LandscapeZ":0.099,"compositeZ":0.283},{"date":"1990-01-01","recession":false,"h0LandscapeZ":-0.3,"inverseH1LandscapeZ":0.234,"compositeZ":0.104},{"date":"1990-02-01","recession":false,"h0LandscapeZ":-0.471,"inverseH1LandscapeZ":0.178,"compositeZ":0.383},{"date":"1990-03-01","recession":false,"h0LandscapeZ":-0.32,"inverseH1LandscapeZ":-0.27,"compositeZ":0.074},{"date":"1990-04-01","recession":false,"h0LandscapeZ":-0.368,"inverseH1LandscapeZ":0.218,"compositeZ":0.425},{"date":"1990-05-01","recession":false,"h0LandscapeZ":0.217,"inverseH1LandscapeZ":-0.011,"compositeZ":0.302},{"date":"1990-06-01","recession":false,"h0LandscapeZ":-0.21,"inverseH1LandscapeZ":0.062,"compositeZ":0.053},{"date":"1990-07-01","recession":true,"h0LandscapeZ":1.308,"inverseH1LandscapeZ":1.024,"compositeZ":0.82},{"date":"1990-08-01","recession":true,"h0LandscapeZ":0.995,"inverseH1LandscapeZ":1.461,"compositeZ":0.979},{"date":"1990-09-01","recession":true,"h0LandscapeZ":1.207,"inverseH1LandscapeZ":1.619,"compositeZ":1.33},{"date":"1990-10-01","recession":true,"h0LandscapeZ":1.489,"inverseH1LandscapeZ":1.649,"compositeZ":1.381},{"date":"1990-11-01","recession":true,"h0LandscapeZ":0.671,"inverseH1LandscapeZ":1.419,"compositeZ":1.165},{"date":"1990-12-01","recession":true,"h0LandscapeZ":1.114,"inverseH1LandscapeZ":0.874,"compositeZ":1.052},{"date":"1991-01-01","recession":true,"h0LandscapeZ":0.489,"inverseH1LandscapeZ":0.979,"compositeZ":0.594},{"date":"1991-02-01","recession":true,"h0LandscapeZ":1.131,"inverseH1LandscapeZ":1.682,"compositeZ":1.195},{"date":"1991-03-01","recession":true,"h0LandscapeZ":1.6,"inverseH1LandscapeZ":1.346,"compositeZ":1.356},{"date":"1991-04-01","recession":false,"h0LandscapeZ":0.127,"inverseH1LandscapeZ":-0.039,"compositeZ":0.177},{"date":"1991-05-01","recession":false,"h0LandscapeZ":-0.305,"inverseH1LandscapeZ":0.131,"compositeZ":0.037},{"date":"1991-06-01","recession":false,"h0LandscapeZ":0.07,"inverseH1LandscapeZ":-0.028,"compositeZ":0.233},{"date":"1991-07-01","recession":false,"h0LandscapeZ":-0.062,"inverseH1LandscapeZ":-0.059,"compositeZ":0.042},{"date":"1991-08-01","recession":false,"h0LandscapeZ":-0.22,"inverseH1LandscapeZ":0.251,"compositeZ":0.085},{"date":"1991-09-01","recession":false,"h0LandscapeZ":-0.312,"inverseH1LandscapeZ":-0.204,"compositeZ":0.168},{"date":"1991-10-01","recession":false,"h0LandscapeZ":0.19,"inverseH1LandscapeZ":0.109,"compositeZ":0.467},{"date":"1991-11-01","recession":false,"h0LandscapeZ":0.032,"inverseH1LandscapeZ":0.319,"compositeZ":0.501},{"date":"1991-12-01","recession":false,"h0LandscapeZ":-0.286,"inverseH1LandscapeZ":0.066,"compositeZ":0.018},{"date":"1992-01-01","recession":false,"h0LandscapeZ":-0.045,"inverseH1LandscapeZ":-0.021,"compositeZ":-0.05},{"date":"1992-02-01","recession":false,"h0LandscapeZ":0.17,"inverseH1LandscapeZ":0.018,"compositeZ":0.256},{"date":"1992-03-01","recession":false,"h0LandscapeZ":-0.41,"inverseH1LandscapeZ":0.206,"compositeZ":0.373},{"date":"1992-04-01","recession":false,"h0LandscapeZ":-0.677,"inverseH1LandscapeZ":-0.178,"compositeZ":0.072},{"date":"1992-05-01","recession":false,"h0LandscapeZ":-0.05,"inverseH1LandscapeZ":0.052,"compositeZ":0.344},{"date":"1992-06-01","recession":false,"h0LandscapeZ":-0.3,"inverseH1LandscapeZ":0.062,"compositeZ":-0.056},{"date":"1992-07-01","recession":false,"h0LandscapeZ":0.118,"inverseH1LandscapeZ":0.251,"compositeZ":0.291},{"date":"1992-08-01","recession":false,"h0LandscapeZ":-0.68,"inverseH1LandscapeZ":0.102,"compositeZ":-0.134},{"date":"1992-09-01","recession":false,"h0LandscapeZ":-0.088,"inverseH1LandscapeZ":0.162,"compositeZ":0.12},{"date":"1992-10-01","recession":false,"h0LandscapeZ":-0.458,"inverseH1LandscapeZ":-0.225,"compositeZ":0.118},{"date":"1992-11-01","recession":false,"h0LandscapeZ":-0.648,"inverseH1LandscapeZ":-0.166,"compositeZ":0.087},{"date":"1992-12-01","recession":false,"h0LandscapeZ":-0.039,"inverseH1LandscapeZ":-0.052,"compositeZ":-0.091},{"date":"1993-01-01","recession":false,"h0LandscapeZ":-0.458,"inverseH1LandscapeZ":0.034,"compositeZ":-0.083},{"date":"1993-02-01","recession":false,"h0LandscapeZ":-0.281,"inverseH1LandscapeZ":0.161,"compositeZ":0.249},{"date":"1993-03-01","recession":false,"h0LandscapeZ":-0.759,"inverseH1LandscapeZ":0.294,"compositeZ":0.243},{"date":"1993-04-01","recession":false,"h0LandscapeZ":-0.325,"inverseH1LandscapeZ":-0.008,"compositeZ":-0.124},{"date":"1993-05-01","recession":false,"h0LandscapeZ":-0.122,"inverseH1LandscapeZ":-0.013,"compositeZ":0.042},{"date":"1993-06-01","recession":false,"h0LandscapeZ":-0.141,"inverseH1LandscapeZ":-0.232,"compositeZ":-0.006},{"date":"1993-07-01","recession":false,"h0LandscapeZ":-0.345,"inverseH1LandscapeZ":-0.128,"compositeZ":0.076},{"date":"1993-08-01","recession":false,"h0LandscapeZ":-0.518,"inverseH1LandscapeZ":0.128,"compositeZ":0.053},{"date":"1993-09-01","recession":false,"h0LandscapeZ":-0.882,"inverseH1LandscapeZ":0.226,"compositeZ":0.113},{"date":"1993-10-01","recession":false,"h0LandscapeZ":-0.964,"inverseH1LandscapeZ":-0.12,"compositeZ":-0.286},{"date":"1993-11-01","recession":false,"h0LandscapeZ":-0.817,"inverseH1LandscapeZ":-0.083,"compositeZ":-0.206},{"date":"1993-12-01","recession":false,"h0LandscapeZ":-0.98,"inverseH1LandscapeZ":-0.103,"compositeZ":-0.371},{"date":"1994-01-01","recession":false,"h0LandscapeZ":-0.593,"inverseH1LandscapeZ":0.19,"compositeZ":-0.185},{"date":"1994-02-01","recession":false,"h0LandscapeZ":-0.878,"inverseH1LandscapeZ":-0.181,"compositeZ":-0.377},{"date":"1994-03-01","recession":false,"h0LandscapeZ":-0.933,"inverseH1LandscapeZ":-0.052,"compositeZ":-0.052},{"date":"1994-04-01","recession":false,"h0LandscapeZ":-0.288,"inverseH1LandscapeZ":0.069,"compositeZ":0.189},{"date":"1994-05-01","recession":false,"h0LandscapeZ":-0.798,"inverseH1LandscapeZ":-0.422,"compositeZ":-0.169},{"date":"1994-06-01","recession":false,"h0LandscapeZ":-0.343,"inverseH1LandscapeZ":-0.552,"compositeZ":-0.116},{"date":"1994-07-01","recession":false,"h0LandscapeZ":-0.354,"inverseH1LandscapeZ":-0.509,"compositeZ":-0.217},{"date":"1994-08-01","recession":false,"h0LandscapeZ":-0.857,"inverseH1LandscapeZ":-0.231,"compositeZ":-0.467},{"date":"1994-09-01","recession":false,"h0LandscapeZ":-0.874,"inverseH1LandscapeZ":-0.266,"compositeZ":-0.337},{"date":"1994-10-01","recession":false,"h0LandscapeZ":-0.384,"inverseH1LandscapeZ":0.057,"compositeZ":-0.138},{"date":"1994-11-01","recession":false,"h0LandscapeZ":-0.589,"inverseH1LandscapeZ":-0.528,"compositeZ":-0.545},{"date":"1994-12-01","recession":false,"h0LandscapeZ":-0.252,"inverseH1LandscapeZ":-0.005,"compositeZ":-0.046},{"date":"1995-01-01","recession":false,"h0LandscapeZ":-0.302,"inverseH1LandscapeZ":-0.596,"compositeZ":-0.357},{"date":"1995-02-01","recession":false,"h0LandscapeZ":-0.476,"inverseH1LandscapeZ":-0.067,"compositeZ":-0.215},{"date":"1995-03-01","recession":false,"h0LandscapeZ":-0.578,"inverseH1LandscapeZ":-0.437,"compositeZ":-0.519},{"date":"1995-04-01","recession":false,"h0LandscapeZ":-0.815,"inverseH1LandscapeZ":-0.637,"compositeZ":-0.506},{"date":"1995-05-01","recession":false,"h0LandscapeZ":-0.692,"inverseH1LandscapeZ":-0.215,"compositeZ":-0.147},{"date":"1995-06-01","recession":false,"h0LandscapeZ":-0.915,"inverseH1LandscapeZ":-0.349,"compositeZ":-0.585},{"date":"1995-07-01","recession":false,"h0LandscapeZ":-0.925,"inverseH1LandscapeZ":-0.022,"compositeZ":-0.348},{"date":"1995-08-01","recession":false,"h0LandscapeZ":-0.927,"inverseH1LandscapeZ":-0.012,"compositeZ":-0.362},{"date":"1995-09-01","recession":false,"h0LandscapeZ":-0.337,"inverseH1LandscapeZ":-0.615,"compositeZ":-0.403},{"date":"1995-10-01","recession":false,"h0LandscapeZ":-0.543,"inverseH1LandscapeZ":-0.456,"compositeZ":-0.428},{"date":"1995-11-01","recession":false,"h0LandscapeZ":-0.618,"inverseH1LandscapeZ":-0.588,"compositeZ":-0.574},{"date":"1995-12-01","recession":false,"h0LandscapeZ":-0.757,"inverseH1LandscapeZ":-0.325,"compositeZ":-0.299},{"date":"1996-01-01","recession":false,"h0LandscapeZ":-0.559,"inverseH1LandscapeZ":-0.305,"compositeZ":-0.128},{"date":"1996-02-01","recession":false,"h0LandscapeZ":-1.1,"inverseH1LandscapeZ":-0.364,"compositeZ":-0.338},{"date":"1996-03-01","recession":false,"h0LandscapeZ":-0.711,"inverseH1LandscapeZ":-0.373,"compositeZ":-0.636},{"date":"1996-04-01","recession":false,"h0LandscapeZ":-0.622,"inverseH1LandscapeZ":-0.008,"compositeZ":-0.256},{"date":"1996-05-01","recession":false,"h0LandscapeZ":-1.011,"inverseH1LandscapeZ":-0.082,"compositeZ":-0.217},{"date":"1996-06-01","recession":false,"h0LandscapeZ":-0.302,"inverseH1LandscapeZ":-0.24,"compositeZ":-0.4},{"date":"1996-07-01","recession":false,"h0LandscapeZ":-0.915,"inverseH1LandscapeZ":-0.666,"compositeZ":-0.476},{"date":"1996-08-01","recession":false,"h0LandscapeZ":-0.839,"inverseH1LandscapeZ":-0.023,"compositeZ":-0.166},{"date":"1996-09-01","recession":false,"h0LandscapeZ":-0.94,"inverseH1LandscapeZ":0.02,"compositeZ":-0.297},{"date":"1996-10-01","recession":false,"h0LandscapeZ":-0.935,"inverseH1LandscapeZ":-0.076,"compositeZ":-0.596},{"date":"1996-11-01","recession":false,"h0LandscapeZ":-0.519,"inverseH1LandscapeZ":-0.3,"compositeZ":-0.539},{"date":"1996-12-01","recession":false,"h0LandscapeZ":-0.25,"inverseH1LandscapeZ":0.047,"compositeZ":-0.144},{"date":"1997-01-01","recession":false,"h0LandscapeZ":-0.633,"inverseH1LandscapeZ":-0.368,"compositeZ":-0.627},{"date":"1997-02-01","recession":false,"h0LandscapeZ":-0.39,"inverseH1LandscapeZ":-0.353,"compositeZ":-0.522},{"date":"1997-03-01","recession":false,"h0LandscapeZ":-0.842,"inverseH1LandscapeZ":-0.517,"compositeZ":-0.681},{"date":"1997-04-01","recession":false,"h0LandscapeZ":-0.218,"inverseH1LandscapeZ":-0.447,"compositeZ":-0.604},{"date":"1997-05-01","recession":false,"h0LandscapeZ":-0.296,"inverseH1LandscapeZ":-0.24,"compositeZ":-0.464},{"date":"1997-06-01","recession":false,"h0LandscapeZ":-0.579,"inverseH1LandscapeZ":-0.49,"compositeZ":-0.375},{"date":"1997-07-01","recession":false,"h0LandscapeZ":-0.516,"inverseH1LandscapeZ":-0.402,"compositeZ":-0.34},{"date":"1997-08-01","recession":false,"h0LandscapeZ":-0.662,"inverseH1LandscapeZ":0.094,"compositeZ":-0.481},{"date":"1997-09-01","recession":false,"h0LandscapeZ":-0.402,"inverseH1LandscapeZ":-0.307,"compositeZ":-0.57},{"date":"1997-10-01","recession":false,"h0LandscapeZ":-0.176,"inverseH1LandscapeZ":-0.181,"compositeZ":-0.452},{"date":"1997-11-01","recession":false,"h0LandscapeZ":-0.932,"inverseH1LandscapeZ":-0.182,"compositeZ":-0.473},{"date":"1997-12-01","recession":false,"h0LandscapeZ":-0.733,"inverseH1LandscapeZ":-0.193,"compositeZ":-0.228},{"date":"1998-01-01","recession":false,"h0LandscapeZ":-0.647,"inverseH1LandscapeZ":-0.259,"compositeZ":-0.634},{"date":"1998-02-01","recession":false,"h0LandscapeZ":-0.346,"inverseH1LandscapeZ":-0.213,"compositeZ":-0.459},{"date":"1998-03-01","recession":false,"h0LandscapeZ":-0.045,"inverseH1LandscapeZ":0.214,"compositeZ":0.058},{"date":"1998-04-01","recession":false,"h0LandscapeZ":-0.362,"inverseH1LandscapeZ":-0.271,"compositeZ":-0.623},{"date":"1998-05-01","recession":false,"h0LandscapeZ":-0.1,"inverseH1LandscapeZ":-0.321,"compositeZ":-0.308},{"date":"1998-06-01","recession":false,"h0LandscapeZ":-0.204,"inverseH1LandscapeZ":0.199,"compositeZ":-0.36},{"date":"1998-07-01","recession":false,"h0LandscapeZ":-0.327,"inverseH1LandscapeZ":-0.031,"compositeZ":-0.398},{"date":"1998-08-01","recession":false,"h0LandscapeZ":-0.678,"inverseH1LandscapeZ":-0.323,"compositeZ":-0.333},{"date":"1998-09-01","recession":false,"h0LandscapeZ":-0.249,"inverseH1LandscapeZ":0.202,"compositeZ":-0.244},{"date":"1998-10-01","recession":false,"h0LandscapeZ":-0.581,"inverseH1LandscapeZ":-0.139,"compositeZ":-0.333},{"date":"1998-11-01","recession":false,"h0LandscapeZ":-0.34,"inverseH1LandscapeZ":0.039,"compositeZ":-0.454},{"date":"1998-12-01","recession":false,"h0LandscapeZ":-0.513,"inverseH1LandscapeZ":0.262,"compositeZ":-0.371},{"date":"1999-01-01","recession":false,"h0LandscapeZ":-0.362,"inverseH1LandscapeZ":0.112,"compositeZ":-0.245},{"date":"1999-02-01","recession":false,"h0LandscapeZ":0.14,"inverseH1LandscapeZ":0.335,"compositeZ":-0.226},{"date":"1999-03-01","recession":false,"h0LandscapeZ":0.081,"inverseH1LandscapeZ":0.21,"compositeZ":0.021},{"date":"1999-04-01","recession":false,"h0LandscapeZ":-0.021,"inverseH1LandscapeZ":-0.3,"compositeZ":-0.458},{"date":"1999-05-01","recession":false,"h0LandscapeZ":-0.397,"inverseH1LandscapeZ":0.263,"compositeZ":-0.029},{"date":"1999-06-01","recession":false,"h0LandscapeZ":-0.282,"inverseH1LandscapeZ":-0.161,"compositeZ":-0.206},{"date":"1999-07-01","recession":false,"h0LandscapeZ":-0.114,"inverseH1LandscapeZ":0.061,"compositeZ":-0.257},{"date":"1999-08-01","recession":false,"h0LandscapeZ":-0.057,"inverseH1LandscapeZ":-0.159,"compositeZ":-0.505},{"date":"1999-09-01","recession":false,"h0LandscapeZ":-0.261,"inverseH1LandscapeZ":-0.037,"compositeZ":-0.458},{"date":"1999-10-01","recession":false,"h0LandscapeZ":-0.085,"inverseH1LandscapeZ":-0.066,"compositeZ":-0.308},{"date":"1999-11-01","recession":false,"h0LandscapeZ":0.318,"inverseH1LandscapeZ":-0.208,"compositeZ":-0.271},{"date":"1999-12-01","recession":false,"h0LandscapeZ":-0.113,"inverseH1LandscapeZ":0.242,"compositeZ":-0.314},{"date":"2000-01-01","recession":false,"h0LandscapeZ":-0.403,"inverseH1LandscapeZ":-0.13,"compositeZ":-0.213},{"date":"2000-02-01","recession":false,"h0LandscapeZ":-0.209,"inverseH1LandscapeZ":0.235,"compositeZ":0.041},{"date":"2000-03-01","recession":false,"h0LandscapeZ":-0.355,"inverseH1LandscapeZ":0.251,"compositeZ":-0.286},{"date":"2000-04-01","recession":false,"h0LandscapeZ":0.172,"inverseH1LandscapeZ":0.175,"compositeZ":-0.212},{"date":"2000-05-01","recession":false,"h0LandscapeZ":-0.223,"inverseH1LandscapeZ":-0.116,"compositeZ":-0.402},{"date":"2000-06-01","recession":false,"h0LandscapeZ":-0.19,"inverseH1LandscapeZ":0.444,"compositeZ":-0.248},{"date":"2000-07-01","recession":false,"h0LandscapeZ":0.524,"inverseH1LandscapeZ":0.209,"compositeZ":-0.007},{"date":"2000-08-01","recession":false,"h0LandscapeZ":0.169,"inverseH1LandscapeZ":-0.21,"compositeZ":-0.278},{"date":"2000-09-01","recession":false,"h0LandscapeZ":0.333,"inverseH1LandscapeZ":0.082,"compositeZ":-0.232},{"date":"2000-10-01","recession":false,"h0LandscapeZ":0.3,"inverseH1LandscapeZ":0.223,"compositeZ":-0.043},{"date":"2000-11-01","recession":false,"h0LandscapeZ":0.63,"inverseH1LandscapeZ":0.11,"compositeZ":-0.056},{"date":"2000-12-01","recession":false,"h0LandscapeZ":-0.123,"inverseH1LandscapeZ":0.167,"compositeZ":-0.096},{"date":"2001-01-01","recession":false,"h0LandscapeZ":-0.112,"inverseH1LandscapeZ":0.377,"compositeZ":-0.229},{"date":"2001-02-01","recession":false,"h0LandscapeZ":0.011,"inverseH1LandscapeZ":-0.271,"compositeZ":-0.276},{"date":"2001-03-01","recession":true,"h0LandscapeZ":1.44,"inverseH1LandscapeZ":1.852,"compositeZ":1.135},{"date":"2001-04-01","recession":true,"h0LandscapeZ":1.449,"inverseH1LandscapeZ":1.332,"compositeZ":0.931},{"date":"2001-05-01","recession":true,"h0LandscapeZ":1.277,"inverseH1LandscapeZ":1.577,"compositeZ":0.954},{"date":"2001-06-01","recession":true,"h0LandscapeZ":1.788,"inverseH1LandscapeZ":1.221,"compositeZ":0.727},{"date":"2001-07-01","recession":true,"h0LandscapeZ":1.137,"inverseH1LandscapeZ":1.062,"compositeZ":0.668},{"date":"2001-08-01","recession":true,"h0LandscapeZ":1.766,"inverseH1LandscapeZ":0.996,"compositeZ":0.571},{"date":"2001-09-01","recession":true,"h0LandscapeZ":1.497,"inverseH1LandscapeZ":1.359,"compositeZ":0.773},{"date":"2001-10-01","recession":true,"h0LandscapeZ":1.535,"inverseH1LandscapeZ":1.89,"compositeZ":0.877},{"date":"2001-11-01","recession":true,"h0LandscapeZ":1.443,"inverseH1LandscapeZ":1.556,"compositeZ":0.711},{"date":"2001-12-01","recession":false,"h0LandscapeZ":0.64,"inverseH1LandscapeZ":0.13,"compositeZ":-0.13},{"date":"2002-01-01","recession":false,"h0LandscapeZ":0.272,"inverseH1LandscapeZ":-0.332,"compositeZ":-0.324},{"date":"2002-02-01","recession":false,"h0LandscapeZ":0.289,"inverseH1LandscapeZ":0.166,"compositeZ":0.15},{"date":"2002-03-01","recession":false,"h0LandscapeZ":0.294,"inverseH1LandscapeZ":-0.206,"compositeZ":-0.349},{"date":"2002-04-01","recession":false,"h0LandscapeZ":0.121,"inverseH1LandscapeZ":0.24,"compositeZ":-0.102},{"date":"2002-05-01","recession":false,"h0LandscapeZ":0.503,"inverseH1LandscapeZ":0.216,"compositeZ":-0.098},{"date":"2002-06-01","recession":false,"h0LandscapeZ":0.389,"inverseH1LandscapeZ":-0.185,"compositeZ":-0.07},{"date":"2002-07-01","recession":false,"h0LandscapeZ":0.427,"inverseH1LandscapeZ":-0.24,"compositeZ":-0.362},{"date":"2002-08-01","recession":false,"h0LandscapeZ":0.391,"inverseH1LandscapeZ":-0.342,"compositeZ":-0.152},{"date":"2002-09-01","recession":false,"h0LandscapeZ":0.57,"inverseH1LandscapeZ":-0.035,"compositeZ":-0.076},{"date":"2002-10-01","recession":false,"h0LandscapeZ":0.449,"inverseH1LandscapeZ":-0.227,"compositeZ":-0.101},{"date":"2002-11-01","recession":false,"h0LandscapeZ":0.39,"inverseH1LandscapeZ":-0.476,"compositeZ":-0.04},{"date":"2002-12-01","recession":false,"h0LandscapeZ":0.407,"inverseH1LandscapeZ":-0.123,"compositeZ":-0.24},{"date":"2003-01-01","recession":false,"h0LandscapeZ":0.33,"inverseH1LandscapeZ":0.136,"compositeZ":0.177},{"date":"2003-02-01","recession":false,"h0LandscapeZ":0.79,"inverseH1LandscapeZ":-0.311,"compositeZ":0.125},{"date":"2003-03-01","recession":false,"h0LandscapeZ":0.768,"inverseH1LandscapeZ":-0.519,"compositeZ":-0.176},{"date":"2003-04-01","recession":false,"h0LandscapeZ":0.176,"inverseH1LandscapeZ":-0.049,"compositeZ":0.032},{"date":"2003-05-01","recession":false,"h0LandscapeZ":0.387,"inverseH1LandscapeZ":-0.569,"compositeZ":-0.144},{"date":"2003-06-01","recession":false,"h0LandscapeZ":0.528,"inverseH1LandscapeZ":0.03,"compositeZ":0.123},{"date":"2003-07-01","recession":false,"h0LandscapeZ":0.003,"inverseH1LandscapeZ":-0.222,"compositeZ":-0.304},{"date":"2003-08-01","recession":false,"h0LandscapeZ":0.634,"inverseH1LandscapeZ":-0.328,"compositeZ":-0.06},{"date":"2003-09-01","recession":false,"h0LandscapeZ":0.874,"inverseH1LandscapeZ":-0.301,"compositeZ":-0.163},{"date":"2003-10-01","recession":false,"h0LandscapeZ":0.862,"inverseH1LandscapeZ":-0.421,"compositeZ":-0.276},{"date":"2003-11-01","recession":false,"h0LandscapeZ":0.365,"inverseH1LandscapeZ":-0.314,"compositeZ":-0.03},{"date":"2003-12-01","recession":false,"h0LandscapeZ":0.367,"inverseH1LandscapeZ":-0.184,"compositeZ":-0.252},{"date":"2004-01-01","recession":false,"h0LandscapeZ":0.441,"inverseH1LandscapeZ":-0.553,"compositeZ":-0.391},{"date":"2004-02-01","recession":false,"h0LandscapeZ":0.157,"inverseH1LandscapeZ":-0.389,"compositeZ":-0.356},{"date":"2004-03-01","recession":false,"h0LandscapeZ":0.07,"inverseH1LandscapeZ":-0.215,"compositeZ":-0.306},{"date":"2004-04-01","recession":false,"h0LandscapeZ":0.123,"inverseH1LandscapeZ":-0.073,"compositeZ":-0.225},{"date":"2004-05-01","recession":false,"h0LandscapeZ":0.78,"inverseH1LandscapeZ":-0.229,"compositeZ":0.247},{"date":"2004-06-01","recession":false,"h0LandscapeZ":-0.032,"inverseH1LandscapeZ":-0.256,"compositeZ":0.017},{"date":"2004-07-01","recession":false,"h0LandscapeZ":0.574,"inverseH1LandscapeZ":-0.074,"compositeZ":0.001},{"date":"2004-08-01","recession":false,"h0LandscapeZ":0.751,"inverseH1LandscapeZ":-0.334,"compositeZ":-0.062},{"date":"2004-09-01","recession":false,"h0LandscapeZ":0.302,"inverseH1LandscapeZ":-0.402,"compositeZ":0.026},{"date":"2004-10-01","recession":false,"h0LandscapeZ":0.182,"inverseH1LandscapeZ":-0.464,"compositeZ":-0.058},{"date":"2004-11-01","recession":false,"h0LandscapeZ":0.504,"inverseH1LandscapeZ":-0.072,"compositeZ":-0.045},{"date":"2004-12-01","recession":false,"h0LandscapeZ":0.506,"inverseH1LandscapeZ":-0.677,"compositeZ":-0.212},{"date":"2005-01-01","recession":false,"h0LandscapeZ":0.521,"inverseH1LandscapeZ":-0.331,"compositeZ":0.152},{"date":"2005-02-01","recession":false,"h0LandscapeZ":0.097,"inverseH1LandscapeZ":-0.142,"compositeZ":0.183},{"date":"2005-03-01","recession":false,"h0LandscapeZ":0.279,"inverseH1LandscapeZ":-0.628,"compositeZ":-0.268},{"date":"2005-04-01","recession":false,"h0LandscapeZ":0.155,"inverseH1LandscapeZ":-0.442,"compositeZ":-0.301},{"date":"2005-05-01","recession":false,"h0LandscapeZ":0.442,"inverseH1LandscapeZ":-0.414,"compositeZ":-0.041},{"date":"2005-06-01","recession":false,"h0LandscapeZ":0.038,"inverseH1LandscapeZ":-0.316,"compositeZ":0.079},{"date":"2005-07-01","recession":false,"h0LandscapeZ":0.691,"inverseH1LandscapeZ":-0.559,"compositeZ":-0.123},{"date":"2005-08-01","recession":false,"h0LandscapeZ":0.413,"inverseH1LandscapeZ":-0.032,"compositeZ":0.351},{"date":"2005-09-01","recession":false,"h0LandscapeZ":-0.003,"inverseH1LandscapeZ":-0.089,"compositeZ":0.114},{"date":"2005-10-01","recession":false,"h0LandscapeZ":0.238,"inverseH1LandscapeZ":-0.328,"compositeZ":-0.072},{"date":"2005-11-01","recession":false,"h0LandscapeZ":0.305,"inverseH1LandscapeZ":0.048,"compositeZ":0.329},{"date":"2005-12-01","recession":false,"h0LandscapeZ":0.525,"inverseH1LandscapeZ":-0.253,"compositeZ":0.138},{"date":"2006-01-01","recession":false,"h0LandscapeZ":0.277,"inverseH1LandscapeZ":-0.017,"compositeZ":0.21},{"date":"2006-02-01","recession":false,"h0LandscapeZ":0.367,"inverseH1LandscapeZ":-0.605,"compositeZ":-0.159},{"date":"2006-03-01","recession":false,"h0LandscapeZ":0.177,"inverseH1LandscapeZ":-0.525,"compositeZ":-0.247},{"date":"2006-04-01","recession":false,"h0LandscapeZ":-0.124,"inverseH1LandscapeZ":-0.208,"compositeZ":0.138},{"date":"2006-05-01","recession":false,"h0LandscapeZ":0.049,"inverseH1LandscapeZ":-0.474,"compositeZ":-0.188},{"date":"2006-06-01","recession":false,"h0LandscapeZ":0.489,"inverseH1LandscapeZ":0.112,"compositeZ":0.169},{"date":"2006-07-01","recession":false,"h0LandscapeZ":0.515,"inverseH1LandscapeZ":-0.379,"compositeZ":0.192},{"date":"2006-08-01","recession":false,"h0LandscapeZ":0.135,"inverseH1LandscapeZ":-0.375,"compositeZ":0.034},{"date":"2006-09-01","recession":false,"h0LandscapeZ":-0.285,"inverseH1LandscapeZ":0.123,"compositeZ":0.187},{"date":"2006-10-01","recession":false,"h0LandscapeZ":0.167,"inverseH1LandscapeZ":-0.11,"compositeZ":0.134},{"date":"2006-11-01","recession":false,"h0LandscapeZ":-0.133,"inverseH1LandscapeZ":-0.504,"compositeZ":-0.289},{"date":"2006-12-01","recession":false,"h0LandscapeZ":-0.101,"inverseH1LandscapeZ":-0.077,"compositeZ":0.146},{"date":"2007-01-01","recession":false,"h0LandscapeZ":-0.221,"inverseH1LandscapeZ":-0.304,"compositeZ":-0.106},{"date":"2007-02-01","recession":false,"h0LandscapeZ":-0.021,"inverseH1LandscapeZ":-0.368,"compositeZ":0.071},{"date":"2007-03-01","recession":false,"h0LandscapeZ":0.441,"inverseH1LandscapeZ":0.195,"compositeZ":0.536},{"date":"2007-04-01","recession":false,"h0LandscapeZ":0.193,"inverseH1LandscapeZ":0.136,"compositeZ":0.338},{"date":"2007-05-01","recession":false,"h0LandscapeZ":0.304,"inverseH1LandscapeZ":0.032,"compositeZ":0.066},{"date":"2007-06-01","recession":false,"h0LandscapeZ":0.36,"inverseH1LandscapeZ":0.267,"compositeZ":0.503},{"date":"2007-07-01","recession":false,"h0LandscapeZ":-0.298,"inverseH1LandscapeZ":0.199,"compositeZ":0.223},{"date":"2007-08-01","recession":false,"h0LandscapeZ":0.403,"inverseH1LandscapeZ":0.3,"compositeZ":0.5},{"date":"2007-09-01","recession":false,"h0LandscapeZ":-0.259,"inverseH1LandscapeZ":0.132,"compositeZ":0.16},{"date":"2007-10-01","recession":false,"h0LandscapeZ":0.137,"inverseH1LandscapeZ":0.266,"compositeZ":0.518},{"date":"2007-11-01","recession":false,"h0LandscapeZ":-0.21,"inverseH1LandscapeZ":-0.272,"compositeZ":0.021},{"date":"2007-12-01","recession":true,"h0LandscapeZ":1.182,"inverseH1LandscapeZ":1.54,"compositeZ":1.272},{"date":"2008-01-01","recession":true,"h0LandscapeZ":1.307,"inverseH1LandscapeZ":2.519,"compositeZ":1.721},{"date":"2008-02-01","recession":true,"h0LandscapeZ":1.256,"inverseH1LandscapeZ":2.767,"compositeZ":1.641},{"date":"2008-03-01","recession":true,"h0LandscapeZ":0.899,"inverseH1LandscapeZ":2.349,"compositeZ":1.406},{"date":"2008-04-01","recession":true,"h0LandscapeZ":1.278,"inverseH1LandscapeZ":2.936,"compositeZ":1.879},{"date":"2008-05-01","recession":true,"h0LandscapeZ":0.962,"inverseH1LandscapeZ":1.956,"compositeZ":1.21},{"date":"2008-06-01","recession":true,"h0LandscapeZ":0.985,"inverseH1LandscapeZ":2.179,"compositeZ":1.302},{"date":"2008-07-01","recession":true,"h0LandscapeZ":1.955,"inverseH1LandscapeZ":2.54,"compositeZ":1.915},{"date":"2008-08-01","recession":true,"h0LandscapeZ":1.003,"inverseH1LandscapeZ":2.488,"compositeZ":1.626},{"date":"2008-09-01","recession":true,"h0LandscapeZ":1.555,"inverseH1LandscapeZ":2.745,"compositeZ":2.074},{"date":"2008-10-01","recession":true,"h0LandscapeZ":1.289,"inverseH1LandscapeZ":2.56,"compositeZ":1.586},{"date":"2008-11-01","recession":true,"h0LandscapeZ":1.045,"inverseH1LandscapeZ":2.426,"compositeZ":1.43},{"date":"2008-12-01","recession":true,"h0LandscapeZ":0.693,"inverseH1LandscapeZ":2.227,"compositeZ":1.595},{"date":"2009-01-01","recession":true,"h0LandscapeZ":1.467,"inverseH1LandscapeZ":2.846,"compositeZ":2.092},{"date":"2009-02-01","recession":true,"h0LandscapeZ":1.383,"inverseH1LandscapeZ":2.312,"compositeZ":1.469},{"date":"2009-03-01","recession":true,"h0LandscapeZ":1.535,"inverseH1LandscapeZ":2.341,"compositeZ":1.558},{"date":"2009-04-01","recession":true,"h0LandscapeZ":1.159,"inverseH1LandscapeZ":2.262,"compositeZ":1.421},{"date":"2009-05-01","recession":true,"h0LandscapeZ":1.53,"inverseH1LandscapeZ":2.629,"compositeZ":2.035},{"date":"2009-06-01","recession":true,"h0LandscapeZ":1.222,"inverseH1LandscapeZ":2.037,"compositeZ":1.422},{"date":"2009-07-01","recession":false,"h0LandscapeZ":0.007,"inverseH1LandscapeZ":1.086,"compositeZ":0.928},{"date":"2009-08-01","recession":false,"h0LandscapeZ":0.388,"inverseH1LandscapeZ":1.2,"compositeZ":0.753},{"date":"2009-09-01","recession":false,"h0LandscapeZ":-0.114,"inverseH1LandscapeZ":1.505,"compositeZ":1.1},{"date":"2009-10-01","recession":false,"h0LandscapeZ":0.228,"inverseH1LandscapeZ":1.249,"compositeZ":0.698},{"date":"2009-11-01","recession":false,"h0LandscapeZ":0.048,"inverseH1LandscapeZ":1.047,"compositeZ":0.877},{"date":"2009-12-01","recession":false,"h0LandscapeZ":0.654,"inverseH1LandscapeZ":0.94,"compositeZ":0.687},{"date":"2010-01-01","recession":false,"h0LandscapeZ":0.131,"inverseH1LandscapeZ":-0.214,"compositeZ":0.059},{"date":"2010-02-01","recession":false,"h0LandscapeZ":0.28,"inverseH1LandscapeZ":-0.003,"compositeZ":0.155},{"date":"2010-03-01","recession":false,"h0LandscapeZ":0.11,"inverseH1LandscapeZ":-0.041,"compositeZ":0.161},{"date":"2010-04-01","recession":false,"h0LandscapeZ":-0.135,"inverseH1LandscapeZ":0.086,"compositeZ":0.288},{"date":"2010-05-01","recession":false,"h0LandscapeZ":-0.1,"inverseH1LandscapeZ":0.392,"compositeZ":0.465},{"date":"2010-06-01","recession":false,"h0LandscapeZ":-0.127,"inverseH1LandscapeZ":-0.172,"compositeZ":0.229},{"date":"2010-07-01","recession":false,"h0LandscapeZ":0.073,"inverseH1LandscapeZ":-0.069,"compositeZ":0.389},{"date":"2010-08-01","recession":false,"h0LandscapeZ":0.519,"inverseH1LandscapeZ":0.091,"compositeZ":0.202},{"date":"2010-09-01","recession":false,"h0LandscapeZ":0.519,"inverseH1LandscapeZ":-0.322,"compositeZ":0.112},{"date":"2010-10-01","recession":false,"h0LandscapeZ":0.066,"inverseH1LandscapeZ":0.171,"compositeZ":0.337},{"date":"2010-11-01","recession":false,"h0LandscapeZ":0.777,"inverseH1LandscapeZ":0.042,"compositeZ":0.549},{"date":"2010-12-01","recession":false,"h0LandscapeZ":0.135,"inverseH1LandscapeZ":0.094,"compositeZ":0.302},{"date":"2011-01-01","recession":false,"h0LandscapeZ":0.641,"inverseH1LandscapeZ":-0.107,"compositeZ":0.457},{"date":"2011-02-01","recession":false,"h0LandscapeZ":0.64,"inverseH1LandscapeZ":-0.056,"compositeZ":0.264},{"date":"2011-03-01","recession":false,"h0LandscapeZ":0.508,"inverseH1LandscapeZ":-0.344,"compositeZ":0.092},{"date":"2011-04-01","recession":false,"h0LandscapeZ":0.731,"inverseH1LandscapeZ":-0.169,"compositeZ":0.326},{"date":"2011-05-01","recession":false,"h0LandscapeZ":0.757,"inverseH1LandscapeZ":0.146,"compositeZ":0.405},{"date":"2011-06-01","recession":false,"h0LandscapeZ":0.034,"inverseH1LandscapeZ":-0.433,"compositeZ":-0.134},{"date":"2011-07-01","recession":false,"h0LandscapeZ":0.717,"inverseH1LandscapeZ":-0.459,"compositeZ":-0.084},{"date":"2011-08-01","recession":false,"h0LandscapeZ":0.82,"inverseH1LandscapeZ":0.103,"compositeZ":0.538},{"date":"2011-09-01","recession":false,"h0LandscapeZ":0.231,"inverseH1LandscapeZ":0.103,"compositeZ":0.036},{"date":"2011-10-01","recession":false,"h0LandscapeZ":0.155,"inverseH1LandscapeZ":0.105,"compositeZ":0.455},{"date":"2011-11-01","recession":false,"h0LandscapeZ":0.161,"inverseH1LandscapeZ":-0.251,"compositeZ":0.11},{"date":"2011-12-01","recession":false,"h0LandscapeZ":0.741,"inverseH1LandscapeZ":-0.199,"compositeZ":0.16},{"date":"2012-01-01","recession":false,"h0LandscapeZ":0.78,"inverseH1LandscapeZ":-0.368,"compositeZ":0.335},{"date":"2012-02-01","recession":false,"h0LandscapeZ":0.451,"inverseH1LandscapeZ":-0.039,"compositeZ":0.106},{"date":"2012-03-01","recession":false,"h0LandscapeZ":0.343,"inverseH1LandscapeZ":0.054,"compositeZ":0.162},{"date":"2012-04-01","recession":false,"h0LandscapeZ":0.778,"inverseH1LandscapeZ":-0.247,"compositeZ":0.37},{"date":"2012-05-01","recession":false,"h0LandscapeZ":0.982,"inverseH1LandscapeZ":-0.574,"compositeZ":-0.072},{"date":"2012-06-01","recession":false,"h0LandscapeZ":0.706,"inverseH1LandscapeZ":-0.15,"compositeZ":0.394},{"date":"2012-07-01","recession":false,"h0LandscapeZ":0.232,"inverseH1LandscapeZ":0.092,"compositeZ":0.419},{"date":"2012-08-01","recession":false,"h0LandscapeZ":0.495,"inverseH1LandscapeZ":-0.284,"compositeZ":0.26},{"date":"2012-09-01","recession":false,"h0LandscapeZ":0.368,"inverseH1LandscapeZ":-0.139,"compositeZ":0.083},{"date":"2012-10-01","recession":false,"h0LandscapeZ":0.936,"inverseH1LandscapeZ":-0.024,"compositeZ":0.15},{"date":"2012-11-01","recession":false,"h0LandscapeZ":0.801,"inverseH1LandscapeZ":-0.178,"compositeZ":0.251},{"date":"2012-12-01","recession":false,"h0LandscapeZ":0.652,"inverseH1LandscapeZ":-0.121,"compositeZ":0.201},{"date":"2013-01-01","recession":false,"h0LandscapeZ":0.617,"inverseH1LandscapeZ":-0.259,"compositeZ":0.24},{"date":"2013-02-01","recession":false,"h0LandscapeZ":0.524,"inverseH1LandscapeZ":-0.611,"compositeZ":0.018},{"date":"2013-03-01","recession":false,"h0LandscapeZ":0.658,"inverseH1LandscapeZ":-0.089,"compositeZ":-0.051},{"date":"2013-04-01","recession":false,"h0LandscapeZ":0.945,"inverseH1LandscapeZ":-0.573,"compositeZ":-0.018},{"date":"2013-05-01","recession":false,"h0LandscapeZ":0.422,"inverseH1LandscapeZ":-0.258,"compositeZ":0.142},{"date":"2013-06-01","recession":false,"h0LandscapeZ":0.737,"inverseH1LandscapeZ":-0.504,"compositeZ":-0.03},{"date":"2013-07-01","recession":false,"h0LandscapeZ":0.528,"inverseH1LandscapeZ":-0.573,"compositeZ":0.097},{"date":"2013-08-01","recession":false,"h0LandscapeZ":0.312,"inverseH1LandscapeZ":-0.409,"compositeZ":0.006},{"date":"2013-09-01","recession":false,"h0LandscapeZ":0.933,"inverseH1LandscapeZ":-0.421,"compositeZ":-0.158},{"date":"2013-10-01","recession":false,"h0LandscapeZ":0.803,"inverseH1LandscapeZ":-0.43,"compositeZ":-0.171},{"date":"2013-11-01","recession":false,"h0LandscapeZ":0.808,"inverseH1LandscapeZ":-0.264,"compositeZ":-0.135},{"date":"2013-12-01","recession":false,"h0LandscapeZ":0.606,"inverseH1LandscapeZ":-0.578,"compositeZ":-0.234},{"date":"2014-01-01","recession":false,"h0LandscapeZ":0.744,"inverseH1LandscapeZ":-0.136,"compositeZ":-0.093},{"date":"2014-02-01","recession":false,"h0LandscapeZ":0.533,"inverseH1LandscapeZ":-0.485,"compositeZ":0.086},{"date":"2014-03-01","recession":false,"h0LandscapeZ":0.757,"inverseH1LandscapeZ":-0.13,"compositeZ":0.32},{"date":"2014-04-01","recession":false,"h0LandscapeZ":0.27,"inverseH1LandscapeZ":-0.603,"compositeZ":-0.37},{"date":"2014-05-01","recession":false,"h0LandscapeZ":0.814,"inverseH1LandscapeZ":-0.067,"compositeZ":-0.052},{"date":"2014-06-01","recession":false,"h0LandscapeZ":0.332,"inverseH1LandscapeZ":-0.219,"compositeZ":-0.199},{"date":"2014-07-01","recession":false,"h0LandscapeZ":0.514,"inverseH1LandscapeZ":-0.463,"compositeZ":0.066},{"date":"2014-08-01","recession":false,"h0LandscapeZ":1.006,"inverseH1LandscapeZ":-0.572,"compositeZ":0.058},{"date":"2014-09-01","recession":false,"h0LandscapeZ":1.063,"inverseH1LandscapeZ":-0.132,"compositeZ":-0.013},{"date":"2014-10-01","recession":false,"h0LandscapeZ":0.756,"inverseH1LandscapeZ":-0.151,"compositeZ":0.036},{"date":"2014-11-01","recession":false,"h0LandscapeZ":0.658,"inverseH1LandscapeZ":-0.194,"compositeZ":-0.207},{"date":"2014-12-01","recession":false,"h0LandscapeZ":0.52,"inverseH1LandscapeZ":-0.483,"compositeZ":-0.045},{"date":"2015-01-01","recession":false,"h0LandscapeZ":0.418,"inverseH1LandscapeZ":-0.18,"compositeZ":0.006},{"date":"2015-02-01","recession":false,"h0LandscapeZ":0.286,"inverseH1LandscapeZ":-0.285,"compositeZ":-0.016},{"date":"2015-03-01","recession":false,"h0LandscapeZ":0.219,"inverseH1LandscapeZ":-0.329,"compositeZ":-0.165},{"date":"2015-04-01","recession":false,"h0LandscapeZ":0.611,"inverseH1LandscapeZ":-0.261,"compositeZ":-0.213},{"date":"2015-05-01","recession":false,"h0LandscapeZ":0.658,"inverseH1LandscapeZ":-0.061,"compositeZ":0.213},{"date":"2015-06-01","recession":false,"h0LandscapeZ":0.893,"inverseH1LandscapeZ":-0.26,"compositeZ":-0.149},{"date":"2015-07-01","recession":false,"h0LandscapeZ":0.618,"inverseH1LandscapeZ":-0.18,"compositeZ":-0.136},{"date":"2015-08-01","recession":false,"h0LandscapeZ":0.376,"inverseH1LandscapeZ":-0.31,"compositeZ":0.037},{"date":"2015-09-01","recession":false,"h0LandscapeZ":0.981,"inverseH1LandscapeZ":0.17,"compositeZ":0.138},{"date":"2015-10-01","recession":false,"h0LandscapeZ":0.943,"inverseH1LandscapeZ":-0.073,"compositeZ":0.289},{"date":"2015-11-01","recession":false,"h0LandscapeZ":0.644,"inverseH1LandscapeZ":-0.115,"compositeZ":0.065},{"date":"2015-12-01","recession":false,"h0LandscapeZ":0.893,"inverseH1LandscapeZ":0.058,"compositeZ":0.234},{"date":"2016-01-01","recession":false,"h0LandscapeZ":0.246,"inverseH1LandscapeZ":-0.455,"compositeZ":-0.192},{"date":"2016-02-01","recession":false,"h0LandscapeZ":0.777,"inverseH1LandscapeZ":-0.27,"compositeZ":0.04},{"date":"2016-03-01","recession":false,"h0LandscapeZ":0.063,"inverseH1LandscapeZ":-0.422,"compositeZ":-0.101},{"date":"2016-04-01","recession":false,"h0LandscapeZ":0.055,"inverseH1LandscapeZ":-0.335,"compositeZ":-0.142},{"date":"2016-05-01","recession":false,"h0LandscapeZ":0.026,"inverseH1LandscapeZ":-0.234,"compositeZ":-0.185},{"date":"2016-06-01","recession":false,"h0LandscapeZ":0.382,"inverseH1LandscapeZ":0.139,"compositeZ":0.052},{"date":"2016-07-01","recession":false,"h0LandscapeZ":0.02,"inverseH1LandscapeZ":0.107,"compositeZ":-0.194},{"date":"2016-08-01","recession":false,"h0LandscapeZ":0.659,"inverseH1LandscapeZ":-0.233,"compositeZ":-0.236},{"date":"2016-09-01","recession":false,"h0LandscapeZ":0.569,"inverseH1LandscapeZ":0.264,"compositeZ":0.108},{"date":"2016-10-01","recession":false,"h0LandscapeZ":0.147,"inverseH1LandscapeZ":0.263,"compositeZ":0.076},{"date":"2016-11-01","recession":false,"h0LandscapeZ":0.741,"inverseH1LandscapeZ":0.315,"compositeZ":0.267},{"date":"2016-12-01","recession":false,"h0LandscapeZ":0.204,"inverseH1LandscapeZ":0.085,"compositeZ":-0.283},{"date":"2017-01-01","recession":false,"h0LandscapeZ":-0.079,"inverseH1LandscapeZ":0.302,"compositeZ":-0.252},{"date":"2017-02-01","recession":false,"h0LandscapeZ":0.302,"inverseH1LandscapeZ":0.042,"compositeZ":0.063},{"date":"2017-03-01","recession":false,"h0LandscapeZ":0.61,"inverseH1LandscapeZ":0.056,"compositeZ":0.103},{"date":"2017-04-01","recession":false,"h0LandscapeZ":-0.115,"inverseH1LandscapeZ":-0.038,"compositeZ":-0.042},{"date":"2017-05-01","recession":false,"h0LandscapeZ":0.514,"inverseH1LandscapeZ":0.199,"compositeZ":-0.139},{"date":"2017-06-01","recession":false,"h0LandscapeZ":0.268,"inverseH1LandscapeZ":0.004,"compositeZ":-0.134},{"date":"2017-07-01","recession":false,"h0LandscapeZ":-0.151,"inverseH1LandscapeZ":-0.239,"compositeZ":-0.33},{"date":"2017-08-01","recession":false,"h0LandscapeZ":0.515,"inverseH1LandscapeZ":0.039,"compositeZ":0.016},{"date":"2017-09-01","recession":false,"h0LandscapeZ":-0.149,"inverseH1LandscapeZ":0.369,"compositeZ":0.029},{"date":"2017-10-01","recession":false,"h0LandscapeZ":0.06,"inverseH1LandscapeZ":-0.081,"compositeZ":-0.119},{"date":"2017-11-01","recession":false,"h0LandscapeZ":-0.326,"inverseH1LandscapeZ":0.401,"compositeZ":0.115},{"date":"2017-12-01","recession":false,"h0LandscapeZ":0.104,"inverseH1LandscapeZ":0.117,"compositeZ":0.054},{"date":"2018-01-01","recession":false,"h0LandscapeZ":-0.327,"inverseH1LandscapeZ":-0.119,"compositeZ":-0.129},{"date":"2018-02-01","recession":false,"h0LandscapeZ":0.339,"inverseH1LandscapeZ":0.076,"compositeZ":-0.016},{"date":"2018-03-01","recession":false,"h0LandscapeZ":-0.4,"inverseH1LandscapeZ":0.108,"compositeZ":-0.16},{"date":"2018-04-01","recession":false,"h0LandscapeZ":-0.275,"inverseH1LandscapeZ":-0.09,"compositeZ":-0.31},{"date":"2018-05-01","recession":false,"h0LandscapeZ":-0.04,"inverseH1LandscapeZ":0.389,"compositeZ":0.05},{"date":"2018-06-01","recession":false,"h0LandscapeZ":-0.113,"inverseH1LandscapeZ":-0.241,"compositeZ":-0.519},{"date":"2018-07-01","recession":false,"h0LandscapeZ":0.291,"inverseH1LandscapeZ":0.007,"compositeZ":-0.062},{"date":"2018-08-01","recession":false,"h0LandscapeZ":-0.521,"inverseH1LandscapeZ":-0.031,"compositeZ":-0.294},{"date":"2018-09-01","recession":false,"h0LandscapeZ":-0.354,"inverseH1LandscapeZ":0.254,"compositeZ":-0.156},{"date":"2018-10-01","recession":false,"h0LandscapeZ":0.122,"inverseH1LandscapeZ":-0.002,"compositeZ":0.007},{"date":"2018-11-01","recession":false,"h0LandscapeZ":-0.382,"inverseH1LandscapeZ":-0.017,"compositeZ":-0.422},{"date":"2018-12-01","recession":false,"h0LandscapeZ":-0.037,"inverseH1LandscapeZ":0.248,"compositeZ":-0.21},{"date":"2019-01-01","recession":false,"h0LandscapeZ":0.047,"inverseH1LandscapeZ":0.231,"compositeZ":0.043},{"date":"2019-02-01","recession":false,"h0LandscapeZ":-0.571,"inverseH1LandscapeZ":-0.216,"compositeZ":-0.249},{"date":"2019-03-01","recession":false,"h0LandscapeZ":0.055,"inverseH1LandscapeZ":0.017,"compositeZ":-0.258},{"date":"2019-04-01","recession":false,"h0LandscapeZ":0.138,"inverseH1LandscapeZ":0.314,"compositeZ":-0.219},{"date":"2019-05-01","recession":false,"h0LandscapeZ":-0.361,"inverseH1LandscapeZ":-0.135,"compositeZ":-0.362},{"date":"2019-06-01","recession":false,"h0LandscapeZ":0.133,"inverseH1LandscapeZ":0.375,"compositeZ":-0.19},{"date":"2019-07-01","recession":false,"h0LandscapeZ":-0.229,"inverseH1LandscapeZ":-0.018,"compositeZ":-0.368},{"date":"2019-08-01","recession":false,"h0LandscapeZ":-0.745,"inverseH1LandscapeZ":0.113,"compositeZ":-0.264},{"date":"2019-09-01","recession":false,"h0LandscapeZ":-0.417,"inverseH1LandscapeZ":-0.138,"compositeZ":-0.217},{"date":"2019-10-01","recession":false,"h0LandscapeZ":-0.246,"inverseH1LandscapeZ":0.242,"compositeZ":-0.026},{"date":"2019-11-01","recession":false,"h0LandscapeZ":-0.196,"inverseH1LandscapeZ":0.256,"compositeZ":-0.227},{"date":"2019-12-01","recession":false,"h0LandscapeZ":-0.3,"inverseH1LandscapeZ":0.244,"compositeZ":-0.279},{"date":"2020-01-01","recession":false,"h0LandscapeZ":1.182,"inverseH1LandscapeZ":1.481,"compositeZ":0.867},{"date":"2020-02-01","recession":true,"h0LandscapeZ":2.786,"inverseH1LandscapeZ":2.374,"compositeZ":1.764},{"date":"2020-03-01","recession":true,"h0LandscapeZ":2.727,"inverseH1LandscapeZ":2.743,"compositeZ":1.857},{"date":"2020-04-01","recession":true,"h0LandscapeZ":2.358,"inverseH1LandscapeZ":2.789,"compositeZ":1.836},{"date":"2020-05-01","recession":false,"h0LandscapeZ":0.985,"inverseH1LandscapeZ":0.937,"compositeZ":0.279},{"date":"2020-06-01","recession":false,"h0LandscapeZ":1.039,"inverseH1LandscapeZ":1.176,"compositeZ":0.417},{"date":"2020-07-01","recession":false,"h0LandscapeZ":1.677,"inverseH1LandscapeZ":0.857,"compositeZ":0.365},{"date":"2020-08-01","recession":false,"h0LandscapeZ":1.419,"inverseH1LandscapeZ":0.962,"compositeZ":0.58},{"date":"2020-09-01","recession":false,"h0LandscapeZ":1.181,"inverseH1LandscapeZ":1.368,"compositeZ":0.578},{"date":"2020-10-01","recession":false,"h0LandscapeZ":1.357,"inverseH1LandscapeZ":1.054,"compositeZ":0.554},{"date":"2020-11-01","recession":false,"h0LandscapeZ":1.428,"inverseH1LandscapeZ":1.233,"compositeZ":0.636},{"date":"2020-12-01","recession":false,"h0LandscapeZ":1.667,"inverseH1LandscapeZ":1.417,"compositeZ":0.915},{"date":"2021-01-01","recession":false,"h0LandscapeZ":-0.225,"inverseH1LandscapeZ":-0.416,"compositeZ":-0.621},{"date":"2021-02-01","recession":false,"h0LandscapeZ":-0.735,"inverseH1LandscapeZ":-0.077,"compositeZ":-0.567},{"date":"2021-03-01","recession":false,"h0LandscapeZ":-0.368,"inverseH1LandscapeZ":-0.086,"compositeZ":-0.379},{"date":"2021-04-01","recession":false,"h0LandscapeZ":-0.016,"inverseH1LandscapeZ":-0.241,"compositeZ":-0.381},{"date":"2021-05-01","recession":false,"h0LandscapeZ":-0.657,"inverseH1LandscapeZ":-0.452,"compositeZ":-0.623},{"date":"2021-06-01","recession":false,"h0LandscapeZ":-0.643,"inverseH1LandscapeZ":-0.527,"compositeZ":-0.529},{"date":"2021-07-01","recession":false,"h0LandscapeZ":-0.819,"inverseH1LandscapeZ":-0.141,"compositeZ":-0.545},{"date":"2021-08-01","recession":false,"h0LandscapeZ":-0.069,"inverseH1LandscapeZ":-0.547,"compositeZ":-0.536},{"date":"2021-09-01","recession":false,"h0LandscapeZ":-0.597,"inverseH1LandscapeZ":-0.003,"compositeZ":-0.37},{"date":"2021-10-01","recession":false,"h0LandscapeZ":-0.282,"inverseH1LandscapeZ":-0.494,"compositeZ":-0.441},{"date":"2021-11-01","recession":false,"h0LandscapeZ":-0.524,"inverseH1LandscapeZ":-0.479,"compositeZ":-0.533},{"date":"2021-12-01","recession":false,"h0LandscapeZ":-0.127,"inverseH1LandscapeZ":-0.053,"compositeZ":-0.2},{"date":"2022-01-01","recession":false,"h0LandscapeZ":-0.382,"inverseH1LandscapeZ":-0.288,"compositeZ":-0.399},{"date":"2022-02-01","recession":false,"h0LandscapeZ":-0.453,"inverseH1LandscapeZ":-0.326,"compositeZ":-0.2},{"date":"2022-03-01","recession":false,"h0LandscapeZ":-0.685,"inverseH1LandscapeZ":-0.645,"compositeZ":-0.368},{"date":"2022-04-01","recession":false,"h0LandscapeZ":0.06,"inverseH1LandscapeZ":-0.324,"compositeZ":-0.079},{"date":"2022-05-01","recession":false,"h0LandscapeZ":-0.382,"inverseH1LandscapeZ":-0.589,"compositeZ":-0.676},{"date":"2022-06-01","recession":false,"h0LandscapeZ":-0.051,"inverseH1LandscapeZ":-0.312,"compositeZ":-0.209},{"date":"2022-07-01","recession":false,"h0LandscapeZ":-0.701,"inverseH1LandscapeZ":-0.166,"compositeZ":-0.34},{"date":"2022-08-01","recession":false,"h0LandscapeZ":-0.713,"inverseH1LandscapeZ":-0.523,"compositeZ":-0.679},{"date":"2022-09-01","recession":false,"h0LandscapeZ":-0.642,"inverseH1LandscapeZ":-0.655,"compositeZ":-0.326},{"date":"2022-10-01","recession":false,"h0LandscapeZ":-0.436,"inverseH1LandscapeZ":0.005,"compositeZ":-0.315},{"date":"2022-11-01","recession":false,"h0LandscapeZ":0.133,"inverseH1LandscapeZ":-0.489,"compositeZ":-0.136},{"date":"2022-12-01","recession":false,"h0LandscapeZ":-0.078,"inverseH1LandscapeZ":-0.184,"compositeZ":0.036},{"date":"2023-01-01","recession":false,"h0LandscapeZ":-0.504,"inverseH1LandscapeZ":-0.039,"compositeZ":-0.084},{"date":"2023-02-01","recession":false,"h0LandscapeZ":-0.689,"inverseH1LandscapeZ":-0.409,"compositeZ":-0.616},{"date":"2023-03-01","recession":false,"h0LandscapeZ":-0.453,"inverseH1LandscapeZ":-0.671,"compositeZ":-0.512},{"date":"2023-04-01","recession":false,"h0LandscapeZ":0.119,"inverseH1LandscapeZ":-0.361,"compositeZ":-0.192},{"date":"2023-05-01","recession":false,"h0LandscapeZ":-0.169,"inverseH1LandscapeZ":-0.164,"compositeZ":0.022},{"date":"2023-06-01","recession":false,"h0LandscapeZ":-0.611,"inverseH1LandscapeZ":0.013,"compositeZ":-0.297},{"date":"2023-07-01","recession":false,"h0LandscapeZ":-0.002,"inverseH1LandscapeZ":-0.204,"compositeZ":-0.304},{"date":"2023-08-01","recession":false,"h0LandscapeZ":-0.34,"inverseH1LandscapeZ":-0.546,"compositeZ":-0.364},{"date":"2023-09-01","recession":false,"h0LandscapeZ":-0.475,"inverseH1LandscapeZ":-0.122,"compositeZ":-0.183},{"date":"2023-10-01","recession":false,"h0LandscapeZ":-0.454,"inverseH1LandscapeZ":-0.14,"compositeZ":-0.251},{"date":"2023-11-01","recession":false,"h0LandscapeZ":-0.518,"inverseH1LandscapeZ":-0.387,"compositeZ":-0.272},{"date":"2023-12-01","recession":false,"h0LandscapeZ":-0.479,"inverseH1LandscapeZ":0.036,"compositeZ":0.134},{"date":"2024-01-01","recession":false,"h0LandscapeZ":-0.16,"inverseH1LandscapeZ":-0.412,"compositeZ":-0.313},{"date":"2024-02-01","recession":false,"h0LandscapeZ":-0.258,"inverseH1LandscapeZ":-0.586,"compositeZ":-0.201},{"date":"2024-03-01","recession":false,"h0LandscapeZ":-0.216,"inverseH1LandscapeZ":-0.297,"compositeZ":-0.206},{"date":"2024-04-01","recession":false,"h0LandscapeZ":0.295,"inverseH1LandscapeZ":-0.127,"compositeZ":-0.088},{"date":"2024-05-01","recession":false,"h0LandscapeZ":-0.038,"inverseH1LandscapeZ":-0.023,"compositeZ":0.076},{"date":"2024-06-01","recession":false,"h0LandscapeZ":0.146,"inverseH1LandscapeZ":-0.152,"compositeZ":-0.056},{"date":"2024-07-01","recession":false,"h0LandscapeZ":-0.159,"inverseH1LandscapeZ":-0.524,"compositeZ":-0.199},{"date":"2024-08-01","recession":false,"h0LandscapeZ":0.323,"inverseH1LandscapeZ":-0.108,"compositeZ":0.213},{"date":"2024-09-01","recession":false,"h0LandscapeZ":-0.185,"inverseH1LandscapeZ":0.042,"compositeZ":0.068},{"date":"2024-10-01","recession":false,"h0LandscapeZ":0.299,"inverseH1LandscapeZ":-0.158,"compositeZ":0.271},{"date":"2024-11-01","recession":false,"h0LandscapeZ":0.364,"inverseH1LandscapeZ":-0.114,"compositeZ":0.269},{"date":"2024-12-01","recession":false,"h0LandscapeZ":-0.467,"inverseH1LandscapeZ":-0.312,"compositeZ":-0.284},{"date":"2025-01-01","recession":false,"h0LandscapeZ":-0.166,"inverseH1LandscapeZ":-0.173,"compositeZ":-0.025},{"date":"2025-02-01","recession":false,"h0LandscapeZ":0.056,"inverseH1LandscapeZ":-0.013,"compositeZ":0.231},{"date":"2025-03-01","recession":false,"h0LandscapeZ":0.2,"inverseH1LandscapeZ":0.236,"compositeZ":0.372},{"date":"2025-04-01","recession":false,"h0LandscapeZ":-0.08,"inverseH1LandscapeZ":-0.23,"compositeZ":-0.221},{"date":"2025-05-01","recession":false,"h0LandscapeZ":-0.226,"inverseH1LandscapeZ":0.207,"compositeZ":0.099},{"date":"2025-06-01","recession":false,"h0LandscapeZ":0.228,"inverseH1LandscapeZ":-0.191,"compositeZ":-0.153},{"date":"2025-07-01","recession":false,"h0LandscapeZ":-0.463,"inverseH1LandscapeZ":0.119,"compositeZ":-0.076},{"date":"2025-08-01","recession":false,"h0LandscapeZ":0.137,"inverseH1LandscapeZ":0.021,"compositeZ":0.316},{"date":"2025-09-01","recession":false,"h0LandscapeZ":-0.259,"inverseH1LandscapeZ":0.322,"compositeZ":0.401},{"date":"2025-10-01","recession":false,"h0LandscapeZ":-0.442,"inverseH1LandscapeZ":0.307,"compositeZ":0.017},{"date":"2025-11-01","recession":false,"h0LandscapeZ":-0.48,"inverseH1LandscapeZ":-0.03,"compositeZ":0.131},{"date":"2025-12-01","recession":false,"h0LandscapeZ":-0.187,"inverseH1LandscapeZ":0.315,"compositeZ":0.457},{"date":"2026-01-01","recession":false,"h0LandscapeZ":-0.262,"inverseH1LandscapeZ":-0.154,"compositeZ":0.156},{"date":"2026-02-01","recession":false,"h0LandscapeZ":0.358,"inverseH1LandscapeZ":-0.021,"compositeZ":0.101},{"date":"2026-03-01","recession":false,"h0LandscapeZ":0.094,"inverseH1LandscapeZ":0.352,"compositeZ":0.26},{"date":"2026-04-01","recession":false,"h0LandscapeZ":0.403,"inverseH1LandscapeZ":0.305,"compositeZ":0.603},{"date":"2026-05-01","recession":false,"h0LandscapeZ":0.304,"inverseH1LandscapeZ":-0.247,"compositeZ":-0.03},{"date":"2026-06-01","recession":false,"h0LandscapeZ":0.127,"inverseH1LandscapeZ":-0.254,"compositeZ":-0.039},{"date":"2026-07-01","recession":false,"h0LandscapeZ":0.233,"inverseH1LandscapeZ":0.337,"compositeZ":0.242},{"date":"2026-08-01","recession":false,"h0LandscapeZ":-0.084,"inverseH1LandscapeZ":-0.177,"compositeZ":0.193},{"date":"2026-09-01","recession":false,"h0LandscapeZ":-0.481,"inverseH1LandscapeZ":-0.002,"compositeZ":0.059},{"date":"2026-10-01","recession":false,"h0LandscapeZ":-0.413,"inverseH1LandscapeZ":0.36,"compositeZ":0.115},{"date":"2026-11-01","recession":false,"h0LandscapeZ":-0.341,"inverseH1LandscapeZ":0.006,"compositeZ":0.197},{"date":"2026-12-01","recession":false,"h0LandscapeZ":0.333,"inverseH1LandscapeZ":0.287,"compositeZ":0.451}]};
    async function loadData() {
      try {
        return await d3.json('../data/figure-2-tda-crisis-signals.json');
      } catch {
        return FALLBACK_DATA;
      }
    }
    const tooltip = d3.select('body').append('div').attr('class', 'tooltip');
    function showTooltip(event, html) {
      tooltip.html(html)
        .style('left', (event.pageX + 12) + 'px')
        .style('top', (event.pageY - 28) + 'px')
        .transition().duration(150).style('opacity', 1);
    }
    function moveTooltip(event) {
      tooltip
        .style('left', (event.pageX + 12) + 'px')
        .style('top', (event.pageY - 28) + 'px');
    }
    function hideTooltip() {
      tooltip.transition().duration(100).style('opacity', 0);
    }
    
function addHeader(svg, margin, title, subtitle) {
  svg.append('text').attr('class', 'chart-title').attr('x', margin.left).attr('y', 24).text(title);
  svg.append('text').attr('class', 'chart-subtitle').attr('x', margin.left).attr('y', 44).attr('font-size', 13).text(subtitle);
}
function addSource(svg, margin, totalHeight, source) {
  svg.append('text').attr('class', 'source-line').attr('x', margin.left).attr('y', totalHeight - 4).attr('font-size', 11).text(source);
}
function finishAxes(g) {
  g.selectAll('.domain').attr('class', 'axis-domain').attr('stroke', 'var(--color-ink)');
  g.selectAll('.tick text').attr('font-size', 11);
}

function draw(payload) {
  d3.select('#chart').selectAll('*').remove();
  const data = payload.rows;
  const container = document.getElementById('chart');
  const totalWidth = container.clientWidth || 1100;
  const totalHeight = Math.max(720, Math.round(totalWidth * 0.62));
  const margin = { top: 76, right: 40, bottom: 64, left: 72 };
  const chartWidth = totalWidth - margin.left - margin.right;
  const rowGap = 34;
  const rowHeight = (totalHeight - margin.top - margin.bottom - rowGap * 2) / 3;
  const svg = d3.select('#chart').append('svg').attr('width', totalWidth).attr('height', totalHeight).attr('role', 'img').attr('aria-labelledby', 'fig-title fig-desc');
  svg.append('title').attr('id', 'fig-title').text('TDA crisis signals across recession regimes');
  svg.append('desc').attr('id', 'fig-desc').text('Three time-series panels show generated topological signal companions with NBER recession windows shaded.');
  addHeader(svg, margin, 'TDA crisis signals across recession regimes', 'Generated companion data; replace JSON with rolling persistent-homology output when available');
  const x = d3.scaleUtc().domain(d3.extent(data, d => new Date(d.date))).range([0, chartWidth]);
  const panels = [
    { key: 'h0LandscapeZ', label: 'H0 landscape norm Z', color: 'var(--color-ink)' },
    { key: 'inverseH1LandscapeZ', label: '-H1 landscape norm Z', color: '#787878' },
    { key: 'compositeZ', label: 'Composite TDA signal Z', color: 'var(--color-red)' }
  ];
  panels.forEach((panel, i) => {
    const top = margin.top + i * (rowHeight + rowGap);
    const g = svg.append('g').attr('transform', `translate(${margin.left},${top})`);
    const extent = d3.extent(data, d => d[panel.key]);
    const y = d3.scaleLinear().domain([Math.min(-3, extent[0] * 1.12), Math.max(3, extent[1] * 1.12)]).nice().range([rowHeight, 0]);
    payload.recessions.forEach(r => {
      const x0 = x(new Date(r.start));
      const x1 = x(new Date(r.end));
      if (x1 >= 0 && x0 <= chartWidth) g.append('rect').attr('x', Math.max(0, x0)).attr('y', 0).attr('width', Math.max(1, Math.min(chartWidth, x1) - Math.max(0, x0))).attr('height', rowHeight).attr('fill', 'var(--color-border)').attr('opacity', 0.38);
    });
    g.append('g').call(d3.axisLeft(y).ticks(4).tickSize(-chartWidth).tickFormat('')).selectAll('line').attr('class', 'gridline').attr('stroke-opacity', 0.5);
    g.select('.domain').remove();
    g.append('line').attr('x1', 0).attr('x2', chartWidth).attr('y1', y(0)).attr('y2', y(0)).attr('stroke', 'var(--color-border)');
    g.append('path').datum(data).attr('fill', 'none').attr('stroke', panel.color).attr('stroke-width', 1.45).attr('d', d3.line().x(d => x(new Date(d.date))).y(d => y(d[panel.key])));
    g.append('g').attr('transform', `translate(0,${rowHeight})`).call(d3.axisBottom(x).ticks(i === 2 ? d3.utcYear.every(10) : d3.utcYear.every(20)).tickFormat(d3.utcFormat('%Y')));
    g.append('g').call(d3.axisLeft(y).ticks(4));
    finishAxes(g);
    g.append('text').attr('class', 'chart-title').attr('x', 0).attr('y', -12).attr('font-size', 13).text(panel.label);
    svg.append('text').attr('class', 'axis-label').attr('transform', `translate(20,${top + rowHeight / 2}) rotate(-90)`).attr('text-anchor', 'middle').attr('font-size', 12).text('Z-score');
  });
  svg.append('text').attr('class', 'axis-label').attr('x', margin.left + chartWidth / 2).attr('y', totalHeight - 24).attr('text-anchor', 'middle').attr('font-size', 12).text('Date');
  addSource(svg, margin, totalHeight, 'Data: generated companion signals shaped to manuscript descriptions; NBER recession bands included.');
}
loadData().then(data => { draw(data); new ResizeObserver(() => draw(data)).observe(document.getElementById('chart')); });
  

### data: ../data/figure-2-tda-crisis-signals.json
{
 "notes": "Generated companion series shaped to mat…",
 "recessions": [
  {
   "start": "1929-08-01",
   "end": "1933-03-01",
   "label": "Great Depression"
  },
  {
   "start": "1937-05-01",
   "end": "1938-06-01",
   "label": "1937-1938 recession"
  },
  {
   "start": "1945-02-01",
   "end": "1945-10-01",
   "label": "Postwar recession"
  },
  {
   "start": "1948-11-01",
   "end": "1949-10-01",
   "label": "1948-1949 recession"
  },
  {
   "start": "1953-07-01",
   "end": "1954-05-01",
   "label": "1953-1954 recession"
  },
  {
   "start": "1957-08-01",
   "end": "1958-04-01",
   "label": "1957-1958 recession"
  },
  {
   "start": "1960-04-01",
   "end": "1961-02-01",
   "label": "1960-1961 recession"
  },
  {
   "start": "1969-12-01",
   "end": "1970-11-01",
   "label": "1969-1970 recession"
  },
  "... 7 more items"
 ],
 "rows": [
  {
   "date": "1927-01-01",
   "recession": false,
   "h0LandscapeZ": 0.01,
   "inverseH1LandscapeZ": -0.099,
   "compositeZ": 0.003
  },
  {
   "date": "1927-02-01",
   "recession": false,
   "h0LandscapeZ": 0.103,
   "inverseH1LandscapeZ": 0.138,
   "compositeZ": 0.112
  },
  {
   "date": "1927-03-01",
   "recession": false,
   "h0LandscapeZ": -0.335,
   "inverseH1LandscapeZ": -0.073,
   "compositeZ": -0.048
  },
  {
   "date": "1927-04-01",
   "recession": false,
   "h0LandscapeZ": 0.02,
   "inverseH1LandscapeZ": -0.095,
   "compositeZ": 0.131
  },
  {
   "date": "1927-05-01",
   "recession": false,
   "h0LandscapeZ": 0.014,
   "inverseH1LandscapeZ": 0.05,
   "compositeZ": 0.133
  },
  {
   "date": "1927-06-01",
   "recession": false,
   "h0LandscapeZ": -0.198,
   "inverseH1LandscapeZ": -0.281,
   "compositeZ": -0.25
  },
  {
   "date": "1927-07-01",
   "recession": false,
   "h0LandscapeZ": 0.035,
   "inverseH1LandscapeZ": -0.13,
   "compositeZ": 0.018
  },
  {
   "date": "1927-08-01",
   "recession": false,
   "h0LandscapeZ": -0.186,
   "inverseH1LandscapeZ": 0.036,
   "compositeZ": 0.052
  },
  "... 1,192 more items"
 ]
}